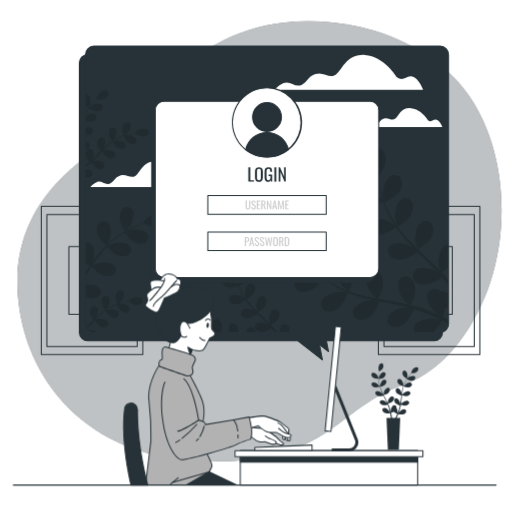
t = 0.00 s
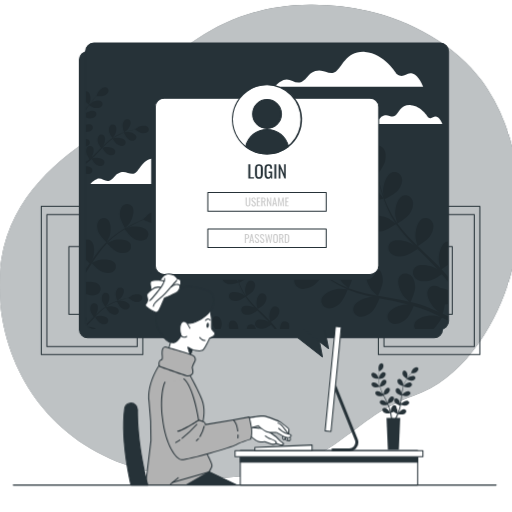
t = 0.90 s
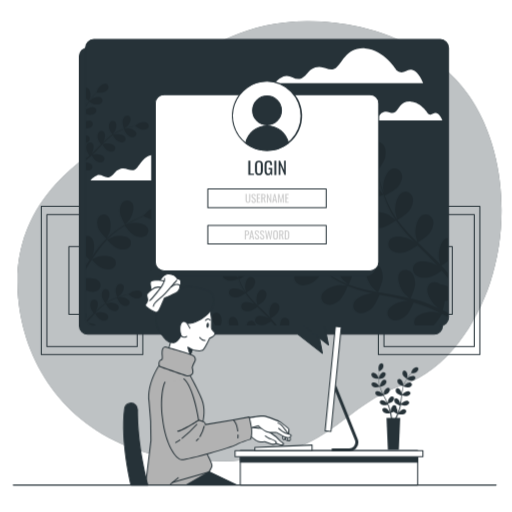
t = 1.95 s
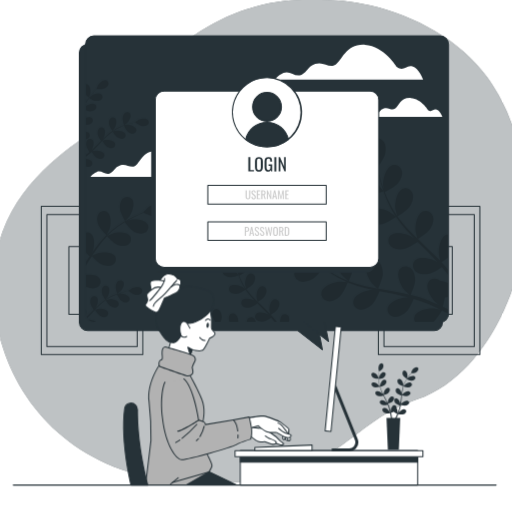
t = 3.00 s
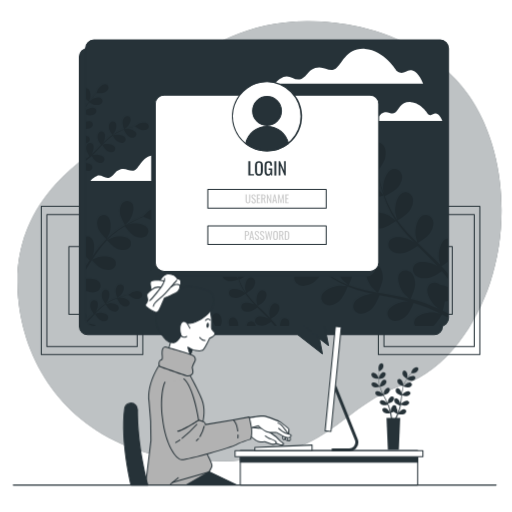
t = 4.20 s
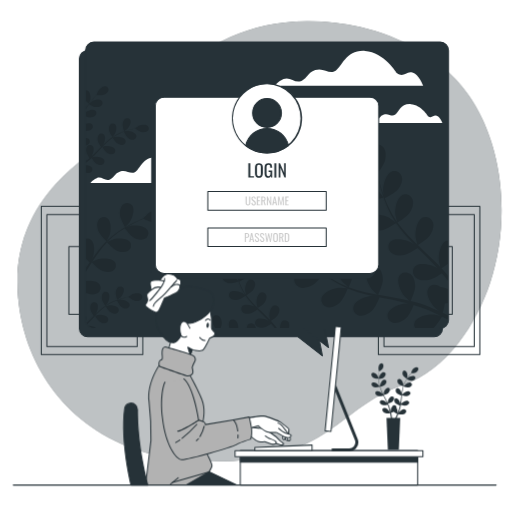
t = 4.80 s

The animated SVG that drew these frames (rendered in a browser with its animation timeline set to each time). Animation: 2 CSS @keyframes rules; one cycle of 6.00 s, repeats indefinitely.

<svg class="animated" id="freepik_stories-computer-login" xmlns="http://www.w3.org/2000/svg" viewBox="0 0 500 500" version="1.1" xmlns:xlink="http://www.w3.org/1999/xlink" xmlns:svgjs="http://svgjs.com/svgjs"><style>svg#freepik_stories-computer-login:not(.animated) .animable {opacity: 0;}svg#freepik_stories-computer-login.animated #freepik--background-simple--inject-12 {animation: 6s Infinite  linear heartbeat;animation-delay: 0s;}svg#freepik_stories-computer-login.animated #freepik--Screen--inject-12 {animation: 6s Infinite  linear floating;animation-delay: 0s;}            @keyframes heartbeat {                0% {                    transform: scale(1);                }                10% {                    transform: scale(1.1);                }                30% {                    transform: scale(1);                }                40% {                    transform: scale(1);                }                50% {                    transform: scale(1.1);                }                60% {                    transform: scale(1);                }                100% {                    transform: scale(1);                }            }                    @keyframes floating {                0% {                    opacity: 1;                    transform: translateY(0px);                }                50% {                    transform: translateY(-10px);                }                100% {                    opacity: 1;                    transform: translateY(0px);                }            }        </style><g id="freepik--background-simple--inject-12" class="animable animator-active" style="transform-origin: 253.395px 235.642px;"><path d="M478.76,275.56c-13.49,40.9-42.56,85.72-85.35,100.32C328.77,397.93,323,451,205.68,450.58a236.28,236.28,0,0,1-50.94-5.47,197.3,197.3,0,0,1-24.12-7c-69.5-25.07-107.55-84.69-113-148.4-7.16-83.79,49.87-126.07,87-151s79.53-117.45,194.87-118a229.36,229.36,0,0,1,52.35,5.6c39.16,9,79.46,30.67,103.67,63.7q2.71,3.72,5.23,7.62C493.43,148.46,497.16,219.8,478.76,275.56Z" style="fill: rgb(38, 50, 56); transform-origin: 253.395px 235.642px;" id="el1d0gsmgw5ip" class="animable"></path><g id="el45gln88k43u"><path d="M478.76,275.56c-13.49,40.9-42.56,85.72-85.35,100.32C328.77,397.93,323,451,205.68,450.58a236.28,236.28,0,0,1-50.94-5.47,197.3,197.3,0,0,1-24.12-7c-69.5-25.07-107.55-84.69-113-148.4-7.16-83.79,49.87-126.07,87-151s79.53-117.45,194.87-118a229.36,229.36,0,0,1,52.35,5.6c39.16,9,79.46,30.67,103.67,63.7q2.71,3.72,5.23,7.62C493.43,148.46,497.16,219.8,478.76,275.56Z" style="fill: rgb(255, 255, 255); opacity: 0.7; transform-origin: 253.395px 235.642px;" class="animable"></path></g></g><g id="freepik--Pictures--inject-12" class="animable" style="transform-origin: 254.48px 273.875px;"><path d="M139.46,346.81H40.33a.5.5,0,0,1-.5-.5V201.44a.51.51,0,0,1,.5-.5h99.13a.5.5,0,0,1,.5.5V346.31A.5.5,0,0,1,139.46,346.81Zm-98.63-1H139V201.94H40.83Z" style="fill: rgb(38, 50, 56); transform-origin: 89.895px 273.875px;" id="elwj8lbmm2zwf" class="animable"></path><path d="M134,338.82H45.8a.51.51,0,0,1-.5-.5V209.44a.5.5,0,0,1,.5-.5H134a.5.5,0,0,1,.5.5V338.32A.5.5,0,0,1,134,338.82Zm-87.69-1h87.19V209.94H46.3Z" style="fill: rgb(38, 50, 56); transform-origin: 89.9px 273.88px;" id="elxby9gp1eb7" class="animable"></path><path d="M112.5,307.42H67.29a.5.5,0,0,1-.5-.5V240.84a.5.5,0,0,1,.5-.5H112.5a.5.5,0,0,1,.5.5v66.08A.5.5,0,0,1,112.5,307.42Zm-44.71-1H112V241.34H67.79Z" style="fill: rgb(38, 50, 56); transform-origin: 89.895px 273.88px;" id="elu7x43tx6kop" class="animable"></path><path d="M468.63,346.81H369.5a.5.5,0,0,1-.5-.5V201.44a.5.5,0,0,1,.5-.5h99.13a.51.51,0,0,1,.5.5V346.31A.5.5,0,0,1,468.63,346.81Zm-98.63-1h98.13V201.94H370Z" style="fill: rgb(38, 50, 56); transform-origin: 419.065px 273.875px;" id="el3pwvpben3hr" class="animable"></path><path d="M463.16,338.82H375a.51.51,0,0,1-.5-.5V209.44a.5.5,0,0,1,.5-.5h88.19a.5.5,0,0,1,.5.5V338.32A.51.51,0,0,1,463.16,338.82Zm-87.69-1h87.19V209.94H375.47Z" style="fill: rgb(38, 50, 56); transform-origin: 419.095px 273.88px;" id="elb5txej1mzvs" class="animable"></path><path d="M441.67,307.42H396.46a.5.5,0,0,1-.5-.5V240.84a.5.5,0,0,1,.5-.5h45.21a.5.5,0,0,1,.5.5v66.08A.5.5,0,0,1,441.67,307.42Zm-44.71-1h44.21V241.34H397Z" style="fill: rgb(38, 50, 56); transform-origin: 419.065px 273.88px;" id="eluoncpvku22" class="animable"></path></g><g id="freepik--Screen--inject-12" class="animable" style="transform-origin: 257.76px 198.296px;"><path d="M423.93,53.25H85.68a8.15,8.15,0,0,0-8.15,8.16V324.72a8.15,8.15,0,0,0,8.15,8.15H290.85l24,18.66-3.63-18.66H423.93a8.15,8.15,0,0,0,8.15-8.15V61.41A8.15,8.15,0,0,0,423.93,53.25Z" style="fill: rgb(38, 50, 56); transform-origin: 254.805px 202.39px;" id="elgs92u7bnya" class="animable"></path><path d="M314.84,352a.51.51,0,0,1-.31-.11l-23.86-18.55h-205A8.66,8.66,0,0,1,77,324.72V61.41a8.67,8.67,0,0,1,8.65-8.66H423.93a8.67,8.67,0,0,1,8.65,8.66V324.72a8.66,8.66,0,0,1-8.65,8.65H311.81l3.52,18.06a.48.48,0,0,1-.23.52A.5.5,0,0,1,314.84,352ZM85.68,53.75A7.66,7.66,0,0,0,78,61.41V324.72a7.66,7.66,0,0,0,7.65,7.65H290.85a.51.51,0,0,1,.3.1l22.94,17.85L310.72,333a.51.51,0,0,1,.1-.41.53.53,0,0,1,.39-.18H423.93a7.66,7.66,0,0,0,7.65-7.65V61.41a7.66,7.66,0,0,0-7.65-7.66Z" style="fill: rgb(38, 50, 56); transform-origin: 254.79px 202.376px;" id="elt6jxcy39iqk" class="animable"></path><path d="M429.87,45.09H91.62a8.15,8.15,0,0,0-8.15,8.15V316.55a8.15,8.15,0,0,0,8.15,8.15H296.78l24,18.66-3.62-18.66H429.87a8.15,8.15,0,0,0,8.15-8.15V53.24A8.15,8.15,0,0,0,429.87,45.09Z" style="fill: rgb(38, 50, 56); transform-origin: 260.745px 194.225px;" id="el952m6l44tlq" class="animable"></path><path d="M176.3,173.56s-9.1-15.16-23-16-16.46,11.26-21.22,14.3-8.66-2.6-14.73-.44-5.2,5.63-10,7.8-8.23-3.47-13-1.3-6.06,4.76-6.06,4.76h107s-3-8.23-7.8-9.52S181.5,177.46,176.3,173.56Z" style="fill: rgb(255, 255, 255); transform-origin: 141.79px 170.099px;" id="ellqgqmah6na" class="animable"></path><path d="M418,117.4s-6.65-11.09-16.8-11.73-12.05,8.25-15.53,10.47-6.34-1.91-10.78-.32-3.81,4.12-7.29,5.71-6-2.54-9.51-1-4.44,3.49-4.44,3.49H432s-2.22-6-5.7-7S421.85,120.26,418,117.4Z" style="fill: rgb(255, 255, 255); transform-origin: 392.825px 114.829px;" id="elt8q344yt83b" class="animable"></path><path d="M387.46,75.32s-12.29-20.49-31-21.66S334.2,68.88,327.76,73s-11.71-3.51-19.9-.58-7,7.61-13.46,10.53-11.12-4.68-17.56-1.75-8.19,6.44-8.19,6.44H413.21s-4.1-11.12-10.53-12.88S394.48,80.58,387.46,75.32Z" style="fill: rgb(255, 255, 255); transform-origin: 340.93px 70.6202px;" id="elarypi6hxet" class="animable"></path><g id="elyocp91ehvk"><g style="opacity: 0.15; transform-origin: 260.725px 206.45px;" class="animable"><path d="M120.59,285.54a3.44,3.44,0,0,0-5-1.23c-1.74,1.09-2.48,3.51-2.65,5.45-.2,2.27,1.55,7.07,1.55,7.07s2.82-2.11,3-2.26C119.35,292.75,121.89,288.15,120.59,285.54Z" id="eln8vcvaj54s8" class="animable" style="transform-origin: 116.935px 290.265px;"></path><path d="M93,310.89c.44-.59.83-1.12.88-1.2,1.32-2.24,2.54-7.34.6-9.52a3.44,3.44,0,0,0-5.12.13c-1.39,1.51-1.47,4-1.12,5.95s2.6,5.31,3.21,6.19l-1.3,1.3c-2,2-4,4.08-6,6a8.38,8.38,0,0,0,.59,1.11l.09-.08c2-2.06,4.06-4.21,6.08-6.35l1.87-1.94c.21.34,2.69,4.36,4.51,5.57,1.61,1.08,4,2,5.91,1.34a3.46,3.46,0,0,0,2.15-4.66c-1.23-2.64-6.4-3.54-9-3.22-.19,0-2.82.65-3.48.85,1.37-1.43,2.75-2.84,4.16-4.17a62.64,62.64,0,0,1,6-5.05c.1.16,2.68,4.37,4.54,5.61,1.61,1.08,4,2,5.91,1.34a3.45,3.45,0,0,0,2.15-4.66c-1.23-2.64-6.4-3.54-9-3.22-.2,0-3,.71-3.53.87.12-.09.24-.2.37-.28a44,44,0,0,1,6.86-3.89c1.32-.61,2.61-1.13,3.88-1.6.4.83,2.28,4.61,3.82,5.92s3.73,2.43,5.73,2a3.45,3.45,0,0,0,2.65-4.4c-.93-2.76-6-4.22-8.57-4.18-.14,0-1.58.17-2.62.32.58-.21,1.17-.43,1.72-.61,2.09-.71,4-1.22,5.78-1.66,1-.25,1.89-.45,2.73-.63.82.62,4.15,3,6.09,3.48s4.43.44,6-.89a3.44,3.44,0,0,0,.32-5.11c-2.1-2-7.25-1-9.54.23-.2.1-3.1,2.12-3.06,2.15l.05,0c-.82.15-1.69.33-2.63.54-1.75.41-3.72.88-5.83,1.54a59.68,59.68,0,0,0-6.71,2.45,45.58,45.58,0,0,0-7,3.78l-.08.06c.54-.67,2-2.58,2.06-2.73,1.32-2.25,2.55-7.35.61-9.53a3.45,3.45,0,0,0-5.13.13c-1.38,1.51-1.47,4-1.12,5.95.4,2.16,3.11,6.05,3.33,6.36a60,60,0,0,0-6.36,5.08C95.29,308.67,94.14,309.77,93,310.89Z" id="elt4faqixindf" class="animable" style="transform-origin: 111.498px 304.905px;"></path><path d="M83.47,311.92v4.63a8.22,8.22,0,0,0,.15,1.58C84.21,316,84.39,313.49,83.47,311.92Z" id="elamjjzva7z69" class="animable" style="transform-origin: 83.7906px 315.025px;"></path><path d="M126.52,221c2.62-3.74,5.48-12.5,2.39-16.58a6.05,6.05,0,0,0-9-.49c-2.64,2.45-3.14,6.87-2.79,10.26.41,4,5,11.7,5,11.7S126.29,221.36,126.52,221Z" id="elckyjvofmc8o" class="animable" style="transform-origin: 123.637px 214.023px;"></path><path d="M160.76,209.16c-4.27-2.8-12.82.66-16.37,3.52-.3.25-4.66,4.68-4.57,4.72l.09,0c-1.35.53-2.79,1.12-4.36,1.8-2.88,1.27-6.12,2.73-9.55,4.56a106.89,106.89,0,0,0-10.76,6.43,78.18,78.18,0,0,0-10.9,8.82l-.12.12c.71-1.32,2.55-5.08,2.66-5.38,1.54-4.3,2-13.51-2.07-16.62a6,6,0,0,0-8.8,1.89c-1.9,3.07-1.21,7.46,0,10.64,1.38,3.58,7.34,9.41,7.82,9.88a106.84,106.84,0,0,0-9.31,10.83c-1.68,2.21-3.3,4.5-4.9,6.8.57-1.16,1.08-2.2,1.13-2.36,1.54-4.29,2-13.5-2.07-16.61a5.64,5.64,0,0,0-5.23-.9v18.72c1.63,1.93,3.32,3.64,4,4.33-.6.89-1.21,1.77-1.81,2.67l-2.2,3.27v3.48c1.23-1.92,2.47-3.84,3.7-5.77.85-1.33,1.71-2.64,2.57-4,.47.52,6.08,6.64,9.61,8.14,3.14,1.33,7.51,2.16,10.64.36a6,6,0,0,0,2.17-8.73c-3-4.15-12.19-4-16.54-2.61-.32.1-4.65,2.05-5.72,2.6,1.89-2.91,3.81-5.79,5.81-8.55a105.48,105.48,0,0,1,8.77-10.68c.22.24,6,6.65,9.66,8.19,3.13,1.33,7.5,2.16,10.63.36a6,6,0,0,0,2.18-8.73c-3-4.15-12.2-4-16.54-2.61-.34.1-5,2.21-5.81,2.65.19-.2.36-.42.54-.61a78.6,78.6,0,0,1,10.57-8.94c2.07-1.5,4.14-2.81,6.17-4,1,1.31,5.43,7.23,8.53,9s7.22,3,10.53,1.53a6,6,0,0,0,3.12-8.44c-2.5-4.46-11.68-5.33-16.15-4.42-.25.05-2.66.83-4.41,1.42.92-.54,1.87-1.12,2.77-1.62,3.37-1.9,6.57-3.43,9.41-4.76,1.63-.74,3.11-1.38,4.51-2,1.61.78,8.15,3.88,11.64,4s7.78-.69,10-3.5A6.05,6.05,0,0,0,160.76,209.16Z" id="elxcw75mcopqq" class="animable" style="transform-origin: 123.363px 238.947px;"></path><path d="M83.47,278.44V289.6a9.08,9.08,0,0,0,.87.45c3.14,1.33,7.51,2.16,10.64.36a6,6,0,0,0,2.17-8.73C94.73,278.3,88.17,277.76,83.47,278.44Z" id="elp9ev50o5t9" class="animable" style="transform-origin: 90.8406px 284.814px;"></path><path d="M85.71,322.15a8.1,8.1,0,0,0,5.91,2.55h2.55C92.47,322.61,88.07,321.88,85.71,322.15Z" id="elx5p7wsflkna" class="animable" style="transform-origin: 89.94px 323.398px;"></path><path d="M374.41,196.86c.11,0-4.51-6-4.85-6.36-3.87-4-13.7-9.39-19.28-6.62-4,2-4.92,7-2.63,10.63s7.5,5.32,11.64,5.67C364.14,200.6,374.41,196.86,374.41,196.86Z" id="elmykdp5i2vsl" class="animable" style="transform-origin: 360.415px 191.666px;"></path><path d="M438,316.31v-4.08c-1.85-.91-3.77-1.82-5.74-2.74a79,79,0,0,0,2.05-9.18,19.34,19.34,0,0,0,3.69-.77v-13a27.3,27.3,0,0,0-8.44-2.53,8.87,8.87,0,0,0-1.35-.91c-3.77-2.07-8.71-.85-10.45,3.28-2.42,5.73,3.58,15.21,7.79,18.84.24.21,3.2,2.23,5.08,3.48-1.22-.57-2.39-1.13-3.66-1.69-2.48-1.13-5-2.19-7.7-3.34l-4-1.54c-1.33-.54-2.8-.94-4.22-1.43-3.29-1.05-6.69-2-10.12-2.8,1-2.18,4.37-10,4.4-14.14s-1.11-9.44-4.59-12.11-8.48-2.15-10.83,1.66c-3.27,5.3,1.23,15.58,4.84,19.81.22.26,3.15,3,4.79,4.47-2.07-.49-4.13-1-6.24-1.41-6.1-1.23-12.3-2.28-18.49-3.36-1.89-.33-3.78-.68-5.66-1,.36-.77,4.59-9.95,4.61-14.61,0-4.15-1.1-9.45-4.59-12.11a7.35,7.35,0,0,0-10.83,1.66c-3.26,5.3,1.23,15.58,4.84,19.8.28.32,4.5,4.25,5.62,5.2-4.16-.76-8.29-1.56-12.34-2.51a130.47,130.47,0,0,1-16.11-4.81c.17-.36,4.63-9.92,4.66-14.7,0-4.15-1.11-9.44-4.6-12.11a7.35,7.35,0,0,0-10.82,1.66c-3.27,5.3,1.23,15.58,4.84,19.8.28.33,4.83,4.56,5.71,5.27-.31-.11-.64-.2-.94-.32a95.11,95.11,0,0,1-15-7.66c-2.65-1.62-5.1-3.32-7.44-5,1-1.7,5.55-9.5,6.05-13.8.48-4.12-.05-9.5-3.23-12.54s-8.19-3.07-10.94.47c-3.83,4.9-.49,15.62,2.63,20.21.17.25,2.18,2.6,3.67,4.29-1.05-.79-2.14-1.58-3.13-2.35-3.71-2.89-6.93-5.77-9.76-8.34-1.6-1.47-3-2.84-4.33-4.13.13-2.18.53-11-1-15s-4.43-8.41-8.65-9.64-8.69,1-9.5,5.45c-1.13,6.12,6.76,14.09,11.65,16.72.43.23,7.44,3,7.45,2.92s0-.1,0-.13c1.24,1.27,2.58,2.61,4.07,4.05,2.78,2.64,6,5.6,9.61,8.58a131.85,131.85,0,0,0,12.28,9.06,95.18,95.18,0,0,0,15,8.09l.19.07c-1.81-.17-6.9-.47-7.3-.45-5.54.29-16.09,4.13-17.68,10.14a7.37,7.37,0,0,0,6.26,9c4.34.69,8.95-2.14,11.94-5,3.37-3.25,7.11-12.68,7.41-13.43A130,130,0,0,0,356.05,291c3.28.84,6.6,1.59,9.94,2.3-1.57-.1-3-.17-3.18-.16-5.55.3-16.09,4.13-17.68,10.14-1.15,4.34,2,8.32,6.26,9s8.95-2.14,11.94-5,6.38-10.9,7.24-13l3.85.78c6.17,1.22,12.33,2.41,18.34,3.75,2.12.48,4.19,1,6.26,1.56-1.4-.08-2.58-.14-2.76-.13-5.54.29-16.09,4.13-17.68,10.14-1.15,4.33,2,8.32,6.26,9s9-2.14,11.94-5,6.05-10.12,7.09-12.64c2.1.61,4.21,1.23,6.22,1.92,1.36.5,2.71.89,4.05,1.47l4,1.62c2.49,1.13,5.07,2.28,7.47,3.44,1.68.79,3.26,1.58,4.86,2.37-2.1-.5-6.24-1.39-6.6-1.42-5.52-.55-16.53,1.64-19,7.35a6.87,6.87,0,0,0,.41,6.3H422.7c3.67-3,8.25-10.69,8.84-11.7C433.78,314.12,436,315.22,438,316.31Z" id="el3ksifj17ckg" class="animable" style="transform-origin: 358.23px 277.502px;"></path><path d="M428.52,258.58c0,.34,1,4.24,1.53,6.37-1.46-1.55-2.9-3.1-4.43-4.62-4.4-4.39-9-8.69-13.56-13-1.4-1.32-2.78-2.65-4.16-4,.72-.45,9.31-5.77,11.91-9.65,2.31-3.44,4.29-8.48,2.85-12.63s-5.88-6.48-10-4.59c-5.64,2.62-7.56,13.67-6.88,19.19.05.41,1.4,6,1.82,7.43-3-2.92-6.06-5.87-8.91-8.89A129.82,129.82,0,0,1,388,221.3c.34-.2,9.33-5.72,12-9.69,2.3-3.45,4.29-8.48,2.85-12.63s-5.89-6.48-9.95-4.59c-5.65,2.62-7.57,13.67-6.89,19.19.06.43,1.51,6.47,1.86,7.54-.19-.26-.42-.52-.61-.78a96,96,0,0,1-8.29-14.67c-1.32-2.82-2.42-5.58-3.44-8.3,1.78-.85,9.87-4.85,12.66-8.16s5.2-8,4.23-12.24-5.14-7.09-9.39-5.66c-5.9,2-9,12.76-9,18.32,0,.3.38,3.37.69,5.59-.44-1.23-.91-2.49-1.31-3.68-1.5-4.46-2.6-8.63-3.54-12.34-.52-2.11-.95-4-1.33-5.83,1.31-1.75,6.49-8.87,7.42-13s1-9.45-1.89-12.81-7.82-3.92-10.93-.69c-4.32,4.48-2.13,15.48.49,20.38.23.42,4.53,6.63,4.6,6.54l.08-.1c.34,1.74.71,3.6,1.16,5.62.87,3.74,1.88,8,3.29,12.46A130,130,0,0,0,378,206.08a95.85,95.85,0,0,0,8.07,15,1.67,1.67,0,0,1,.12.16c-1.42-1.14-5.49-4.2-5.83-4.4-4.79-2.81-15.7-5.44-20.35-1.3a7.37,7.37,0,0,0,.27,11c3.24,3,8.64,3.14,12.72,2.39,4.61-.84,12.93-6.65,13.59-7.11a131.54,131.54,0,0,0,10.84,13.6c2.27,2.51,4.63,5,7,7.4-1.25-.95-2.39-1.79-2.56-1.89-4.79-2.81-15.7-5.43-20.34-1.29-3.35,3-2.91,8,.26,11s8.65,3.14,12.73,2.39,11.33-5.56,13.22-6.86l2.78,2.78c4.48,4.42,9,8.81,13.23,13.24,1.5,1.57,2.93,3.16,4.36,4.75-1.12-.84-2.07-1.54-2.23-1.63-4.79-2.81-15.7-5.43-20.34-1.29-3.35,3-2.91,8,.26,10.95s8.65,3.15,12.73,2.4,10.63-5.1,12.88-6.63c1.42,1.67,2.84,3.34,4.14,5,.82,1.12,1.68,2.15,2.45,3.3v-5a.76.76,0,0,1-.08-.11c-2.17-2.7-4.5-5.33-6.91-7.92a82.29,82.29,0,0,0,7-4.93v-22.3a6.9,6.9,0,0,0-2.61.64C429.76,242,427.84,253.06,428.52,258.58Z" id="ely6ainf5obi" class="animable" style="transform-origin: 397.844px 211.881px;"></path><path d="M204.82,323.29c-1.48-.91-2.85-1.86-4.16-2.81.57-1,3.11-5.31,3.39-7.72s0-5.32-1.81-7a4.13,4.13,0,0,0-6.13.26c-2.14,2.75-.27,8.74,1.48,11.31.09.14,1.22,1.46,2,2.4-.59-.44-1.2-.88-1.75-1.31-2.08-1.62-3.88-3.23-5.46-4.67-.9-.82-1.69-1.59-2.42-2.31.07-1.22.29-6.14-.55-8.37s-2.48-4.7-4.84-5.39a4.12,4.12,0,0,0-5.32,3c-.63,3.42,3.79,7.88,6.52,9.36.24.13,4.16,1.69,4.17,1.63v-.07c.7.71,1.45,1.46,2.28,2.27,1.56,1.47,3.33,3.12,5.38,4.79a71.27,71.27,0,0,0,6.87,5.08l1.5.93h1.23C206.42,324.24,205.6,323.77,204.82,323.29Z" id="el2ab3geahvsh" class="animable" style="transform-origin: 193.195px 311.069px;"></path><path d="M200,320.57c0-.05-4-1.42-4.23-1.47-3-.66-9.29-.15-11,2.86a3.83,3.83,0,0,0-.42,2.74h12.18A44.92,44.92,0,0,0,200,320.57Z" id="el8ipg59wkskx" class="animable" style="transform-origin: 192.13px 321.773px;"></path><path d="M254,307c-.79-.74-1.56-1.49-2.33-2.23.4-.25,5.21-3.23,6.66-5.4,1.29-1.93,2.4-4.74,1.6-7.07a4.12,4.12,0,0,0-5.57-2.56c-3.16,1.46-4.23,7.65-3.85,10.73,0,.23.78,3.37,1,4.16-1.71-1.63-3.39-3.28-5-5a74.51,74.51,0,0,1-6-7.23c.19-.11,5.22-3.2,6.71-5.42,1.29-1.93,2.4-4.75,1.59-7.07a4.12,4.12,0,0,0-5.56-2.57c-3.16,1.47-4.24,7.66-3.86,10.74,0,.24.85,3.62,1,4.22l-.34-.44a53.43,53.43,0,0,1-4.64-8.21c-.74-1.57-1.35-3.12-1.92-4.64,1-.48,5.52-2.71,7.08-4.56s2.91-4.46,2.37-6.85a4.13,4.13,0,0,0-5.26-3.17c-3.3,1.11-5,7.14-5,10.25,0,.17.21,1.88.38,3.13-.24-.69-.51-1.39-.73-2.06-.84-2.49-1.46-4.83-2-6.9-.29-1.19-.53-2.26-.75-3.27.73-1,3.64-5,4.16-7.28s.53-5.29-1.06-7.17a4.12,4.12,0,0,0-6.12-.39c-2.42,2.51-1.19,8.67.28,11.41.12.23,2.53,3.71,2.57,3.66l0-.06c.18,1,.39,2,.65,3.15.48,2.09,1.05,4.44,1.84,7a74.8,74.8,0,0,0,2.92,8,54.77,54.77,0,0,0,4.52,8.41l.07.09c-.79-.64-3.07-2.35-3.26-2.46-2.68-1.58-8.79-3-11.39-.73a4.13,4.13,0,0,0,.15,6.13c1.81,1.66,4.84,1.76,7.12,1.34,2.58-.47,7.23-3.72,7.6-4a72.79,72.79,0,0,0,6.07,7.61c1.27,1.41,2.59,2.78,3.93,4.14-.7-.53-1.34-1-1.43-1.05-2.69-1.58-8.79-3-11.39-.73a4.13,4.13,0,0,0,.15,6.13c1.81,1.66,4.84,1.76,7.12,1.34s6.34-3.11,7.4-3.84l1.56,1.56c2.5,2.47,5,4.92,7.4,7.41.84.87,1.64,1.76,2.44,2.66-.63-.48-1.16-.87-1.25-.92-2.68-1.57-8.78-3-11.38-.72a4.12,4.12,0,0,0,.15,6.13c1.81,1.66,4.83,1.76,7.12,1.34s5.95-2.86,7.21-3.71c.79.93,1.58,1.87,2.31,2.81.44.61.91,1.17,1.33,1.79h2.12l-.6-.84c-.45-.66-1-1.3-1.53-2-1.21-1.51-2.51-3-3.86-4.44,1.14-.71,5.12-3.3,6.42-5.24s2.4-4.75,1.6-7.07a4.13,4.13,0,0,0-5.57-2.57c-3.16,1.47-4.24,7.66-3.85,10.74,0,.19.54,2.38.85,3.57-.81-.87-1.62-1.74-2.48-2.59C259.11,311.85,256.54,309.44,254,307Z" id="el3sird9zncsv" class="animable" style="transform-origin: 248.131px 287.096px;"></path><path d="M232.56,323.75c0-2.32-.62-5.28-2.57-6.78a4.13,4.13,0,0,0-6.06.93c-1.06,1.73-.65,4.4.28,6.8h8.26A6.73,6.73,0,0,0,232.56,323.75Z" id="elintlni0kl5j" class="animable" style="transform-origin: 227.931px 320.37px;"></path><path d="M292,284.34c4,1.81,9.2.29,12.84-1.7,4.28-2.33,10.78-11.1,10.78-11.11S308.5,269,308,268.9c-5.43-1.18-16.61-.27-19.74,5.11A7.38,7.38,0,0,0,292,284.34Z" id="el2e0fe6ub9u1" class="animable" style="transform-origin: 301.502px 276.796px;"></path><path d="M281.91,319a4.12,4.12,0,0,0-5.89-1.7c-1.94,1.29-2.63,4.53-2.63,7.42H282A7.54,7.54,0,0,0,281.91,319Z" id="elitcjb0ar4cc" class="animable" style="transform-origin: 277.955px 320.697px;"></path><path d="M224.46,280.65c2.71.23,8.46-1.86,8.46-1.86s-2.53-3.37-2.71-3.56c-2.17-2.23-7.67-5.26-10.79-3.71a4.12,4.12,0,0,0-1.48,6C219.25,279.55,222.14,280.45,224.46,280.65Z" id="elajekgc897qo" class="animable" style="transform-origin: 225.063px 275.882px;"></path><path d="M247.65,320.66a4.12,4.12,0,0,0-6.06.93,5.26,5.26,0,0,0-.6,3.11h8.95A6.85,6.85,0,0,0,247.65,320.66Z" id="elhyiz01cce9r" class="animable" style="transform-origin: 245.448px 322.213px;"></path><path d="M216.47,319.57c0-2.32-.62-5.28-2.57-6.77a4.11,4.11,0,0,0-6.06.93c-1.8,2.92.62,8.55,2.63,11h4.69A17.53,17.53,0,0,0,216.47,319.57Z" id="el6917jm1ag0i" class="animable" style="transform-origin: 211.839px 318.296px;"></path><path d="M84.63,109.12c.75-1.22,1.53-2.34,2.31-3.42.78.47,4.36,2.56,6.34,2.79s4.37,0,5.76-1.49a3.38,3.38,0,0,0-.21-5c-2.25-1.76-7.18-.22-9.29,1.21-.11.08-1.19,1-2,1.69.36-.48.72-1,1.08-1.44,1.33-1.71,2.65-3.19,3.83-4.49.68-.73,1.31-1.38,1.9-2,1,.06,5.05.24,6.88-.45s3.86-2,4.43-4a3.38,3.38,0,0,0-2.51-4.36c-2.81-.52-6.48,3.11-7.69,5.35-.1.2-1.39,3.42-1.34,3.43h.06c-.58.57-1.2,1.19-1.86,1.87-1.22,1.28-2.57,2.74-3.94,4.42a58.36,58.36,0,0,0-4.17,5.65c-.26.4-.52.81-.77,1.23v1C83.85,110.44,84.24,109.77,84.63,109.12Z" id="ele2c0eyy8ypd" class="animable" style="transform-origin: 94.6342px 99.6099px;"></path><path d="M86.86,105.16s1.17-3.25,1.21-3.47c.55-2.5.13-7.64-2.35-9.07a3.12,3.12,0,0,0-2.25-.35v10A37.66,37.66,0,0,0,86.86,105.16Z" id="eluks6ywihlw" class="animable" style="transform-origin: 85.8768px 98.6777px;"></path><path d="M98,149.51l1.83-1.91c.21.34,2.65,4.28,4.43,5.48,1.59,1.06,3.9,2,5.81,1.31a3.38,3.38,0,0,0,2.11-4.57c-1.2-2.6-6.28-3.48-8.82-3.17-.19,0-2.77.65-3.42.84,1.35-1.41,2.7-2.79,4.09-4.1a61.6,61.6,0,0,1,5.93-5c.1.16,2.63,4.29,4.46,5.52,1.59,1.06,3.9,2,5.81,1.31a3.4,3.4,0,0,0,2.11-4.58c-1.21-2.59-6.29-3.48-8.82-3.16-.2,0-3,.69-3.47.85l.36-.28a43.16,43.16,0,0,1,6.74-3.81c1.3-.61,2.57-1.11,3.82-1.58.39.82,2.23,4.54,3.75,5.82s3.66,2.39,5.63,1.94a3.39,3.39,0,0,0,2.6-4.31c-.92-2.71-5.87-4.15-8.42-4.12-.14,0-1.55.18-2.58.32.57-.2,1.15-.42,1.7-.6,2-.69,4-1.2,5.67-1.63,1-.24,1.85-.44,2.68-.61.8.6,4.08,3,6,3.41s4.35.44,5.89-.87a3.39,3.39,0,0,0,.32-5c-2.06-2-7.12-1-9.37.23-.19.11-3.05,2.09-3,2.12l0,0c-.8.16-1.65.33-2.58.54-1.72.4-3.66.86-5.73,1.51a59.58,59.58,0,0,0-6.59,2.41,43.11,43.11,0,0,0-6.91,3.71l-.08.05c.53-.65,1.94-2.52,2-2.68,1.29-2.2,2.5-7.22.59-9.35a3.38,3.38,0,0,0-5,.12c-1.37,1.49-1.45,4-1.1,5.85.39,2.12,3,5.94,3.27,6.25a59,59,0,0,0-6.25,5c-1.16,1-2.29,2.13-3.41,3.23.44-.58.83-1.1.87-1.18,1.3-2.2,2.5-7.22.6-9.35a3.39,3.39,0,0,0-5,.12c-1.36,1.49-1.44,4-1.1,5.85s2.56,5.21,3.15,6.08l-1.27,1.28c-2,2.05-4,4.12-6.09,6.08-.72.69-1.45,1.34-2.18,2l.75-1c1.29-2.2,2.49-7.22.59-9.35a3.38,3.38,0,0,0-5,.12c-1.37,1.49-1.45,4-1.11,5.85s2.35,4.89,3,5.92c-.77.65-1.54,1.31-2.31,1.9-.5.37-1,.75-1.47,1.09v1.75l.69-.5c.54-.37,1.07-.83,1.61-1.25,1.25-1,2.45-2.07,3.65-3.17.58.93,2.71,4.2,4.3,5.27s3.9,2,5.81,1.31a3.38,3.38,0,0,0,2.11-4.57c-1.2-2.6-6.29-3.48-8.82-3.17-.16,0-1.95.45-2.93.71.71-.67,1.42-1.34,2.12-2C94,153.72,96,151.61,98,149.51Z" id="el8rsnb5nmvsr" class="animable" style="transform-origin: 114.32px 144.78px;"></path><path d="M84.25,131.91c1.91,0,4.34-.5,5.57-2.11a3.38,3.38,0,0,0-.77-5c-1.42-.87-3.61-.53-5.58.23v6.79A5.63,5.63,0,0,0,84.25,131.91Z" id="el3ne3bh3stq8" class="animable" style="transform-origin: 87.0346px 128.098px;"></path><path d="M88.17,172.46a3.38,3.38,0,0,0,1.39-4.84c-1-1.59-3.71-2.17-6.09-2.16v7.06A6.21,6.21,0,0,0,88.17,172.46Z" id="elcpa8iyc6n1i" class="animable" style="transform-origin: 86.7738px 169.206px;"></path><path d="M119.66,125.26c-.19,2.23,1.53,7,1.53,7s2.77-2.08,2.93-2.23c1.82-1.78,4.31-6.3,3-8.86a3.39,3.39,0,0,0-4.89-1.22C120.56,121,119.83,123.35,119.66,125.26Z" id="eljlhiwy6alu7" class="animable" style="transform-origin: 123.566px 125.815px;"></path><path d="M86.79,144.31a3.38,3.38,0,0,0-.76-5,4.23,4.23,0,0,0-2.56-.5v7.35A5.63,5.63,0,0,0,86.79,144.31Z" id="elp80ms2zrxbp" class="animable" style="transform-origin: 85.5214px 142.47px;"></path><path d="M87.68,118.69c1.91,0,4.34-.5,5.57-2.11a3.38,3.38,0,0,0-.76-5c-2.41-1.48-7,.51-9,2.15v3.86A14.23,14.23,0,0,0,87.68,118.69Z" id="elqivpgi5pwe8" class="animable" style="transform-origin: 88.7613px 114.875px;"></path></g></g><path d="M320.77,343.86a.49.49,0,0,1-.3-.1L296.61,325.2h-205A8.66,8.66,0,0,1,83,316.55V53.24a8.66,8.66,0,0,1,8.65-8.65H429.87a8.66,8.66,0,0,1,8.65,8.65V316.55a8.66,8.66,0,0,1-8.65,8.65H317.75l3.52,18.07a.53.53,0,0,1-.23.52A.5.5,0,0,1,320.77,343.86ZM91.62,45.59A7.66,7.66,0,0,0,84,53.24V316.55a7.66,7.66,0,0,0,7.65,7.65H296.78a.49.49,0,0,1,.31.11L320,342.15l-3.37-17.35a.53.53,0,0,1,.1-.42.53.53,0,0,1,.39-.18H429.87a7.66,7.66,0,0,0,7.65-7.65V53.24a7.66,7.66,0,0,0-7.65-7.65Z" style="fill: rgb(38, 50, 56); transform-origin: 260.76px 194.225px;" id="elj9461ni50mq" class="animable"></path><path d="M357.76,103.05H284.05a34.21,34.21,0,0,0-53.7,0H156.64a9.06,9.06,0,0,0-9,9v155a9.06,9.06,0,0,0,9,9.05H357.76a9.06,9.06,0,0,0,9-9.05v-155A9.06,9.06,0,0,0,357.76,103.05Z" style="fill: rgb(38, 50, 56); transform-origin: 257.2px 183.07px;" id="eli8sbveuuwcm" class="animable"></path><rect x="151.64" y="98.85" width="218.21" height="172.09" rx="8.55" style="fill: rgb(255, 255, 255); transform-origin: 260.745px 184.895px;" id="elta2ikymbcv9" class="animable"></rect><path d="M361.3,271.44H160.19a9.06,9.06,0,0,1-9.05-9.05v-155a9.06,9.06,0,0,1,9.05-9.05H361.3a9.06,9.06,0,0,1,9.05,9.05v155A9.06,9.06,0,0,1,361.3,271.44ZM160.19,99.35a8.06,8.06,0,0,0-8.05,8.05v155a8.06,8.06,0,0,0,8.05,8.05H361.3a8.06,8.06,0,0,0,8.05-8.05v-155a8.06,8.06,0,0,0-8.05-8.05Z" style="fill: rgb(38, 50, 56); transform-origin: 260.745px 184.89px;" id="elv7usa7w9hdq" class="animable"></path><path d="M294.52,119.62a33.78,33.78,0,1,1-33.77-33.78A33.64,33.64,0,0,1,294.52,119.62Z" style="fill: rgb(255, 255, 255); transform-origin: 260.74px 119.62px;" id="elg8irw3jtrkt" class="animable"></path><path d="M260.75,153.89a34.3,34.3,0,1,1,21.16-7.33A34.25,34.25,0,0,1,260.75,153.89Zm0-67.55a33.27,33.27,0,0,0-20.56,59.44,32.86,32.86,0,0,0,20.56,7.11,33.28,33.28,0,0,0,0-66.55Z" style="fill: rgb(38, 50, 56); transform-origin: 260.718px 119.59px;" id="el1egqnno9deb" class="animable"></path><path d="M274.85,114.33a14.11,14.11,0,1,0-14.1,14.1A14.1,14.1,0,0,0,274.85,114.33Z" style="fill: rgb(38, 50, 56); transform-origin: 260.74px 114.32px;" id="elerlehh5ta0v" class="animable"></path><path d="M260.75,128.93a14.6,14.6,0,1,1,14.6-14.6A14.63,14.63,0,0,1,260.75,128.93Zm0-28.2a13.6,13.6,0,1,0,13.6,13.6A13.62,13.62,0,0,0,260.75,100.73Z" style="fill: rgb(38, 50, 56); transform-origin: 260.75px 114.33px;" id="elfce319ai4l4" class="animable"></path><path d="M281.61,146.17a33.74,33.74,0,0,1-41.72,0,21.36,21.36,0,0,1,41.72,0Z" style="fill: rgb(38, 50, 56); transform-origin: 260.75px 141.398px;" id="elmf4azz5l3ld" class="animable"></path><path d="M260.75,153.89a34.25,34.25,0,0,1-21.17-7.33.5.5,0,0,1-.18-.5,21.85,21.85,0,0,1,42.69,0,.5.5,0,0,1-.17.5A34.27,34.27,0,0,1,260.75,153.89ZM240.44,146a32.82,32.82,0,0,0,20.31,6.92,33.25,33.25,0,0,0,20.3-6.92,20.86,20.86,0,0,0-40.61,0Z" style="fill: rgb(38, 50, 56); transform-origin: 260.746px 141.385px;" id="elcfa1tk3s0i6" class="animable"></path><path d="M318.55,209.68H202.94a.5.5,0,0,1-.5-.5V191a.5.5,0,0,1,.5-.5H318.55a.5.5,0,0,1,.5.5v18.17A.5.5,0,0,1,318.55,209.68Zm-115.11-1H318.05V191.51H203.44Z" style="fill: rgb(38, 50, 56); transform-origin: 260.745px 200.09px;" id="elbgk62j49yxm" class="animable"></path><path d="M318.55,245.23H202.94a.5.5,0,0,1-.5-.5V226.55a.5.5,0,0,1,.5-.5H318.55a.5.5,0,0,1,.5.5v18.18A.5.5,0,0,1,318.55,245.23Zm-115.11-1H318.05V227.05H203.44Z" style="fill: rgb(38, 50, 56); transform-origin: 260.745px 235.64px;" id="elrwfqgf469cj" class="animable"></path><path d="M242.09,204.61a2.47,2.47,0,0,1-1.44-.37,1.88,1.88,0,0,1-.68-1.05,6.27,6.27,0,0,1-.18-1.59v-5.72h1.15v5.78a6.32,6.32,0,0,0,.07,1,1.31,1.31,0,0,0,.33.72,1.19,1.19,0,0,0,1.51,0,1.37,1.37,0,0,0,.32-.72,6.32,6.32,0,0,0,.07-1v-5.78h1.14v5.72a6.27,6.27,0,0,1-.18,1.59,1.88,1.88,0,0,1-.68,1.05A2.39,2.39,0,0,1,242.09,204.61Z" style="fill: rgb(204, 204, 204); transform-origin: 242.085px 200.247px;" id="ely30rwxmw1c" class="animable"></path><path d="M247.69,204.61a2.26,2.26,0,0,1-1.24-.32,2,2,0,0,1-.76-.89,3.46,3.46,0,0,1-.29-1.31l1.06-.28a4.26,4.26,0,0,0,.15.88,1.56,1.56,0,0,0,.36.7,1.1,1.1,0,0,0,1.43,0,1.07,1.07,0,0,0,.24-.75,1.55,1.55,0,0,0-.27-1,6.16,6.16,0,0,0-.67-.72l-1.45-1.28a2.26,2.26,0,0,1-.63-.81,2.56,2.56,0,0,1-.2-1.09,1.93,1.93,0,0,1,.54-1.47,2,2,0,0,1,1.48-.53,2.74,2.74,0,0,1,.9.14,1.51,1.51,0,0,1,.65.41,1.79,1.79,0,0,1,.42.7,4.32,4.32,0,0,1,.21,1l-1,.28a4.52,4.52,0,0,0-.12-.79,1.26,1.26,0,0,0-.34-.57,1,1,0,0,0-1.64.73,1.39,1.39,0,0,0,.14.65,1.94,1.94,0,0,0,.43.52l1.46,1.28a4.75,4.75,0,0,1,.86,1,2.55,2.55,0,0,1,.38,1.4,2.11,2.11,0,0,1-.27,1.1,1.78,1.78,0,0,1-.73.71A2.2,2.2,0,0,1,247.69,204.61Z" style="fill: rgb(204, 204, 204); transform-origin: 247.596px 200.174px;" id="elf09zu4xelbl" class="animable"></path><path d="M250.69,204.51v-8.63H254v.89H251.9v2.86h1.74v.85H251.9v3.17h2.16v.86Z" style="fill: rgb(204, 204, 204); transform-origin: 252.375px 200.195px;" id="el5asliuqwjrq" class="animable"></path><path d="M255,204.51v-8.63h1.74a3.73,3.73,0,0,1,1.43.23,1.61,1.61,0,0,1,.83.73,2.71,2.71,0,0,1,.28,1.33,3.66,3.66,0,0,1-.11.91,1.79,1.79,0,0,1-.34.69,1.28,1.28,0,0,1-.62.41l1.23,4.33H258.3l-1.13-4h-.93v4Zm1.21-4.91h.45a2.21,2.21,0,0,0,.84-.13A.8.8,0,0,0,258,199a2,2,0,0,0,.15-.86,1.74,1.74,0,0,0-.27-1.09,1.38,1.38,0,0,0-1.1-.34h-.53Z" style="fill: rgb(204, 204, 204); transform-origin: 257.22px 200.194px;" id="ellzqu1nv669o" class="animable"></path><path d="M260.56,204.51v-8.63h.83l2.45,5.73v-5.73h1v8.63h-.77l-2.48-5.89v5.89Z" style="fill: rgb(204, 204, 204); transform-origin: 262.7px 200.195px;" id="elhaida4mbc45" class="animable"></path><path d="M265.72,204.51l1.84-8.63h1.16l1.84,8.63h-1.14l-.39-2.17h-1.76l-.42,2.17Zm1.71-3h1.44l-.73-3.89Z" style="fill: rgb(204, 204, 204); transform-origin: 268.14px 200.195px;" id="elvmhhcrm3aqf" class="animable"></path><path d="M271.42,204.51l.16-8.63h1.18l1.52,7,1.54-7H277l.16,8.63h-1l-.1-6.27-1.46,6.27h-.68l-1.45-6.27-.09,6.27Z" style="fill: rgb(204, 204, 204); transform-origin: 274.29px 200.195px;" id="el6q2uoy6fbg3" class="animable"></path><path d="M278.47,204.51v-8.63h3.35v.89h-2.14v2.86h1.73v.85h-1.73v3.17h2.16v.86Z" style="fill: rgb(204, 204, 204); transform-origin: 280.155px 200.195px;" id="eljjp3v8j3bz" class="animable"></path><path d="M239,240.24V231.6h2.14a2.35,2.35,0,0,1,1.24.28,1.62,1.62,0,0,1,.68.82,3.48,3.48,0,0,1,.21,1.29,2.7,2.7,0,0,1-.24,1.18,1.71,1.71,0,0,1-.71.77,2.2,2.2,0,0,1-1.17.28h-1v4Zm1.2-4.89h.55a2.6,2.6,0,0,0,.83-.11.77.77,0,0,0,.42-.41,2.09,2.09,0,0,0,.13-.83,3.84,3.84,0,0,0-.09-.95.68.68,0,0,0-.38-.46,2.42,2.42,0,0,0-.89-.13h-.57Z" style="fill: rgb(204, 204, 204); transform-origin: 241.136px 235.918px;" id="elhudj5o1dzod" class="animable"></path><path d="M243.27,240.24l1.83-8.64h1.16l1.85,8.64H247l-.4-2.18h-1.76l-.41,2.18Zm1.7-3h1.44l-.72-3.89Z" style="fill: rgb(204, 204, 204); transform-origin: 245.69px 235.92px;" id="el0ewh63v4wpfm" class="animable"></path><path d="M251,240.33a2.26,2.26,0,0,1-1.24-.32,2,2,0,0,1-.75-.88,3.56,3.56,0,0,1-.3-1.32l1.06-.28a4.26,4.26,0,0,0,.15.88,1.51,1.51,0,0,0,.36.7,1.1,1.1,0,0,0,1.43,0,1.06,1.06,0,0,0,.24-.75,1.5,1.5,0,0,0-.27-.94,4.9,4.9,0,0,0-.67-.72l-1.45-1.28a2.54,2.54,0,0,1-.63-.82,2.69,2.69,0,0,1-.2-1.09,2,2,0,0,1,.54-1.47,2,2,0,0,1,1.48-.52,2.75,2.75,0,0,1,.9.13,1.51,1.51,0,0,1,.65.41,1.87,1.87,0,0,1,.42.7,4.32,4.32,0,0,1,.21,1l-1,.28a4.55,4.55,0,0,0-.12-.78,1.24,1.24,0,0,0-.34-.58,1,1,0,0,0-.69-.22.86.86,0,0,0-1,1,1.39,1.39,0,0,0,.14.65,1.8,1.8,0,0,0,.43.52l1.46,1.28a4.75,4.75,0,0,1,.86,1,2.57,2.57,0,0,1,.38,1.4,2.17,2.17,0,0,1-.27,1.11,1.85,1.85,0,0,1-.73.71A2.31,2.31,0,0,1,251,240.33Z" style="fill: rgb(204, 204, 204); transform-origin: 250.88px 235.924px;" id="elnknnvck10a" class="animable"></path><path d="M256.06,240.33a2.26,2.26,0,0,1-1.24-.32,2,2,0,0,1-.75-.88,3.77,3.77,0,0,1-.3-1.32l1.06-.28a5.05,5.05,0,0,0,.15.88,1.52,1.52,0,0,0,.37.7,1.08,1.08,0,0,0,1.42,0,1.06,1.06,0,0,0,.24-.75,1.5,1.5,0,0,0-.27-.94,4.9,4.9,0,0,0-.67-.72l-1.45-1.28a2.54,2.54,0,0,1-.63-.82,2.69,2.69,0,0,1-.2-1.09,2,2,0,0,1,.54-1.47,2.07,2.07,0,0,1,1.49-.52,2.75,2.75,0,0,1,.9.13,1.57,1.57,0,0,1,.65.41,2,2,0,0,1,.41.7,3.84,3.84,0,0,1,.21,1l-1,.28a4.53,4.53,0,0,0-.13-.78,1.24,1.24,0,0,0-.34-.58,1,1,0,0,0-.68-.22,1,1,0,0,0-.7.24.93.93,0,0,0-.25.71,1.39,1.39,0,0,0,.13.65,1.8,1.8,0,0,0,.43.52l1.46,1.28a4.79,4.79,0,0,1,.87,1,2.66,2.66,0,0,1,.37,1.4,2.17,2.17,0,0,1-.27,1.11,1.85,1.85,0,0,1-.73.71A2.28,2.28,0,0,1,256.06,240.33Z" style="fill: rgb(204, 204, 204); transform-origin: 255.96px 235.924px;" id="eljoucxwr2fvf" class="animable"></path><path d="M260.19,240.24l-1.41-8.64h1l.93,6.2,1.16-6.17h.85l1.18,6.21.9-6.24h1l-1.38,8.64h-.88l-1.2-6.4-1.22,6.4Z" style="fill: rgb(204, 204, 204); transform-origin: 262.29px 235.92px;" id="eljb5r9fy2va" class="animable"></path><path d="M269,240.33a2.52,2.52,0,0,1-1.4-.34,1.85,1.85,0,0,1-.74-1,4.38,4.38,0,0,1-.23-1.48v-3.28a4.26,4.26,0,0,1,.23-1.46,1.81,1.81,0,0,1,.75-.94,2.56,2.56,0,0,1,1.39-.32,2.52,2.52,0,0,1,1.38.33,1.87,1.87,0,0,1,.75.93,4.27,4.27,0,0,1,.22,1.46v3.29a4.37,4.37,0,0,1-.22,1.47,1.93,1.93,0,0,1-.75,1A2.35,2.35,0,0,1,269,240.33Zm0-1a1.07,1.07,0,0,0,.72-.2.89.89,0,0,0,.33-.55,3.49,3.49,0,0,0,.09-.84V234a3.34,3.34,0,0,0-.09-.83.84.84,0,0,0-.33-.53,1.19,1.19,0,0,0-.72-.19,1.25,1.25,0,0,0-.73.19.9.9,0,0,0-.34.53,4,4,0,0,0-.08.83v3.78a4.13,4.13,0,0,0,.08.84,1,1,0,0,0,.34.55A1.11,1.11,0,0,0,269,239.38Z" style="fill: rgb(204, 204, 204); transform-origin: 268.99px 235.921px;" id="elbm7xp22dcy4" class="animable"></path><path d="M272.5,240.24V231.6h1.74a3.83,3.83,0,0,1,1.42.23,1.57,1.57,0,0,1,.84.74,2.79,2.79,0,0,1,.27,1.32,3.62,3.62,0,0,1-.1.91,1.83,1.83,0,0,1-.34.7,1.41,1.41,0,0,1-.62.41l1.22,4.33h-1.16l-1.13-4.06h-.94v4.06Zm1.2-4.92h.46a2.16,2.16,0,0,0,.83-.13.83.83,0,0,0,.47-.43,2.06,2.06,0,0,0,.15-.87,1.68,1.68,0,0,0-.28-1.09,1.39,1.39,0,0,0-1.09-.34h-.54Z" style="fill: rgb(204, 204, 204); transform-origin: 274.715px 235.919px;" id="elbu9l77q8r86" class="animable"></path><path d="M278,240.24V231.6h1.88a3.4,3.4,0,0,1,1.52.29,1.76,1.76,0,0,1,.8.88,3.89,3.89,0,0,1,.23,1.46v3.18a4.4,4.4,0,0,1-.23,1.55,1.89,1.89,0,0,1-.78.95,2.76,2.76,0,0,1-1.45.33Zm1.2-.87h.69a1.39,1.39,0,0,0,.94-.25,1.19,1.19,0,0,0,.33-.75,9.94,9.94,0,0,0,.06-1.18v-2.81a5.24,5.24,0,0,0-.09-1.08.89.89,0,0,0-.37-.61,1.63,1.63,0,0,0-.9-.19h-.66Z" style="fill: rgb(204, 204, 204); transform-origin: 280.216px 235.92px;" id="el2m0d88ula5a" class="animable"></path><path d="M242.49,177.41v-14h1.95V176H248v1.39Z" style="fill: rgb(38, 50, 56); transform-origin: 245.245px 170.41px;" id="el9fkxoetjqu8" class="animable"></path><path d="M252.82,177.57a4,4,0,0,1-2.26-.55,3,3,0,0,1-1.21-1.58A7.31,7.31,0,0,1,249,173v-5.3a6.75,6.75,0,0,1,.38-2.38,3,3,0,0,1,1.2-1.52,4.23,4.23,0,0,1,2.26-.52,4.06,4.06,0,0,1,2.24.53,2.94,2.94,0,0,1,1.2,1.52,6.7,6.7,0,0,1,.37,2.37V173a6.94,6.94,0,0,1-.37,2.39,3.09,3.09,0,0,1-1.2,1.58A4,4,0,0,1,252.82,177.57Zm0-1.54a1.78,1.78,0,0,0,1.17-.32,1.53,1.53,0,0,0,.54-.9,5.9,5.9,0,0,0,.14-1.35v-6.13a5.8,5.8,0,0,0-.14-1.34,1.46,1.46,0,0,0-.54-.86,1.9,1.9,0,0,0-1.17-.3,2,2,0,0,0-1.18.3,1.43,1.43,0,0,0-.55.86,5.8,5.8,0,0,0-.14,1.34v6.13a5.9,5.9,0,0,0,.14,1.35,1.49,1.49,0,0,0,.55.9A1.82,1.82,0,0,0,252.82,176Z" style="fill: rgb(38, 50, 56); transform-origin: 252.825px 170.425px;" id="elvo7l8o6lbm" class="animable"></path><path d="M261.89,177.59a3.56,3.56,0,0,1-2.1-.56,3.1,3.1,0,0,1-1.14-1.64,8.09,8.09,0,0,1-.36-2.57v-4.68a9.48,9.48,0,0,1,.32-2.62,3,3,0,0,1,1.14-1.64,4,4,0,0,1,2.29-.57,4.34,4.34,0,0,1,2.12.44,2.56,2.56,0,0,1,1.16,1.34,6.29,6.29,0,0,1,.36,2.29v.52h-1.83v-.43a7.69,7.69,0,0,0-.12-1.5,1.39,1.39,0,0,0-.49-.86,1.91,1.91,0,0,0-1.16-.28,1.73,1.73,0,0,0-1.26.39,1.86,1.86,0,0,0-.48,1.08,11.87,11.87,0,0,0-.1,1.55V173a7.81,7.81,0,0,0,.15,1.67,1.69,1.69,0,0,0,.56,1,1.86,1.86,0,0,0,1.18.33,1.72,1.72,0,0,0,1.17-.36,1.88,1.88,0,0,0,.57-1.07,7.94,7.94,0,0,0,.16-1.76v-1h-1.78v-1.38h3.54v6.92h-1.23l-.19-1.6a2.94,2.94,0,0,1-.86,1.28A2.43,2.43,0,0,1,261.89,177.59Z" style="fill: rgb(38, 50, 56); transform-origin: 262.039px 170.449px;" id="elstqdujvdtr" class="animable"></path><path d="M267.89,177.41v-14h1.92v14Z" style="fill: rgb(38, 50, 56); transform-origin: 268.85px 170.41px;" id="elkp81cg19z2n" class="animable"></path><path d="M272.07,177.41v-14h1.33l4,9.29v-9.29H279v14h-1.25l-4-9.55v9.55Z" style="fill: rgb(38, 50, 56); transform-origin: 275.535px 170.41px;" id="elexrllhme0u" class="animable"></path></g><g id="freepik--Plant--inject-12" class="animable" style="transform-origin: 385.599px 396.967px;"><path d="M365.41,369.21a15.29,15.29,0,0,0,4.44.49s-.67-2.06-.73-2.19c-.7-1.45-2.88-3.84-4.66-3.6a2.13,2.13,0,0,0-1.71,2.67A4.44,4.44,0,0,0,365.41,369.21Z" style="fill: rgb(38, 50, 56); transform-origin: 366.261px 366.802px;" id="el3u53a1160nw" class="animable"></path><path d="M366.5,378.34a14.84,14.84,0,0,0,4.37-.68,38.88,38.88,0,0,0,1.71,4.72c.39.9.81,1.79,1.24,2.68l-.53-.76c-1.05-1.21-3.79-2.94-5.45-2.24a2.14,2.14,0,0,0-.94,3,4.43,4.43,0,0,0,3.26,1.83,14.23,14.23,0,0,0,4.25-.65l.51,1c.81,1.63,1.63,3.24,2.39,4.85.27.57.51,1.14.75,1.71-.23-.34-.42-.62-.46-.66-1.05-1.21-3.79-2.94-5.44-2.23a2.12,2.12,0,0,0-.94,3,4.43,4.43,0,0,0,3.26,1.83,13.56,13.56,0,0,0,4.14-.62c.23.59.46,1.18.66,1.76.13.4.28.78.38,1.18s.22.81.33,1.2c.19.77.38,1.56.54,2.31.12.53.22,1,.32,1.53-.25-.57-.79-1.67-.84-1.75-.85-1.36-3.3-3.49-5-3a2.12,2.12,0,0,0-1.39,2.84,4.45,4.45,0,0,0,2.94,2.31,15.08,15.08,0,0,0,4.41,0c.16.83.32,1.64.45,2.41.3,1.7.53,3.23.7,4.52h1.18c-.21-1.34-.48-2.93-.83-4.71-.17-.85-.36-1.75-.57-2.68a22.32,22.32,0,0,0,2.46-1.15,15.74,15.74,0,0,0,3.58,2.31c-.32.78-.64,1.55-1,2.26-.65,1.5-1.27,2.83-1.81,4h1.27c.47-1.05,1-2.24,1.52-3.55.33-.8.67-1.66,1-2.55a14.63,14.63,0,0,0,4.39.34,4.43,4.43,0,0,0,3.11-2.08,2.13,2.13,0,0,0-1.18-2.94c-1.7-.57-4.3,1.36-5.25,2.66-.06.07-.58,1-.89,1.54.13-.37.27-.72.4-1.09.27-.74.52-1.49.79-2.3.12-.39.24-.78.36-1.19s.21-.82.32-1.24c.23-1,.42-2,.59-3a13.64,13.64,0,0,0,4.17,1,4.4,4.4,0,0,0,3.38-1.59,2.12,2.12,0,0,0-.71-3.08c-1.6-.82-4.46.7-5.6,1.83-.07.07-.8,1-1.18,1.48.09-.61.19-1.22.27-1.83.22-1.78.39-3.59.56-5.4.06-.55.12-1.1.17-1.65a15.2,15.2,0,0,0,4.31,1,4.47,4.47,0,0,0,3.39-1.59,2.12,2.12,0,0,0-.71-3.08c-1.6-.83-4.46.69-5.6,1.82-.09.09-1.13,1.39-1.38,1.73.13-1.21.27-2.42.46-3.6a37.33,37.33,0,0,1,1-4.75,15,15,0,0,0,4.34,1,4.4,4.4,0,0,0,3.38-1.59,2.12,2.12,0,0,0-.71-3.08c-1.6-.82-4.46.7-5.6,1.83-.09.09-1.21,1.49-1.39,1.76,0-.09,0-.19.07-.28a26.76,26.76,0,0,1,1.88-4.49c.41-.8.84-1.54,1.28-2.25a14.5,14.5,0,0,0,4.11,1.44,4.43,4.43,0,0,0,3.54-1.2,2.13,2.13,0,0,0-.37-3.15c-1.5-1-4.51.2-5.77,1.2l-1.15,1.15c.2-.32.41-.65.61-.95.75-1.13,1.51-2.12,2.19-3,.39-.5.75-.93,1.09-1.34a14.31,14.31,0,0,0,4.29-.61,4.44,4.44,0,0,0,2.58-2.7,2.12,2.12,0,0,0-1.77-2.62c-1.79-.19-3.91,2.26-4.57,3.72-.05.13-.71,2.21-.67,2.21h0c-.33.39-.69.8-1.07,1.26-.7.86-1.49,1.84-2.26,3a37.56,37.56,0,0,0-2.35,3.73,27.7,27.7,0,0,0-2,4.51s0,0,0,.05c0-.52,0-2,0-2.11-.21-1.59-1.54-4.54-3.31-4.87a2.13,2.13,0,0,0-2.45,2,4.43,4.43,0,0,0,1.7,3.33,14.91,14.91,0,0,0,4,1.84,37.78,37.78,0,0,0-1.18,4.88c-.17,1-.31,1.94-.45,2.92,0-.46,0-.87,0-.92-.21-1.6-1.54-4.55-3.31-4.88a2.13,2.13,0,0,0-2.45,2,4.44,4.44,0,0,0,1.71,3.33,14.47,14.47,0,0,0,3.91,1.81l-.15,1.12c-.21,1.81-.42,3.61-.68,5.37-.09.62-.2,1.22-.31,1.83,0-.4,0-.74,0-.8-.21-1.59-1.54-4.54-3.31-4.87a2.13,2.13,0,0,0-2.45,2,4.44,4.44,0,0,0,1.71,3.33,13.91,13.91,0,0,0,3.79,1.77c-.13.62-.26,1.24-.41,1.83-.12.41-.2.8-.34,1.2s-.25.79-.38,1.18c-.27.74-.54,1.51-.83,2.23-.19.5-.38,1-.57,1.45.09-.62.26-1.83.26-1.93a8.14,8.14,0,0,0-1.11-4,2.47,2.47,0,0,0,0-.47,2.13,2.13,0,0,0-2.61-1.8c-1.73.46-2.83,3.51-2.92,5.11,0,.1.06,1.13.11,1.78-.09-.38-.17-.75-.26-1.14-.18-.76-.39-1.53-.6-2.34l-.36-1.19c-.12-.4-.28-.81-.42-1.22-.35-.94-.74-1.87-1.16-2.8a14.18,14.18,0,0,0,4-1.51,4.42,4.42,0,0,0,1.95-3.19,2.12,2.12,0,0,0-2.3-2.17c-1.79.19-3.34,3-3.66,4.61,0,.1-.13,1.25-.17,1.88-.26-.55-.51-1.11-.79-1.67-.79-1.61-1.65-3.21-2.5-4.81l-.77-1.48a14.6,14.6,0,0,0,4.15-1.53,4.46,4.46,0,0,0,1.95-3.2,2.12,2.12,0,0,0-2.3-2.17c-1.78.19-3.33,3-3.66,4.61,0,.12-.17,1.78-.19,2.2-.56-1.08-1.11-2.17-1.61-3.26a37.76,37.76,0,0,1-1.76-4.53,14.71,14.71,0,0,0,4.18-1.54,4.44,4.44,0,0,0,1.95-3.19,2.13,2.13,0,0,0-2.29-2.18c-1.79.2-3.34,3-3.66,4.61,0,.13-.19,1.91-.2,2.24,0-.09-.06-.18-.09-.27a27.47,27.47,0,0,1-.91-4.78c-.1-.9-.14-1.75-.17-2.59a14.24,14.24,0,0,0,4.22-1.06,4.47,4.47,0,0,0,2.29-3,2.14,2.14,0,0,0-2.05-2.42c-1.79,0-3.65,2.66-4.14,4.19,0,.08-.21.95-.33,1.59,0-.38,0-.77,0-1.13,0-1.36.09-2.6.18-3.7.05-.63.11-1.19.17-1.72a14.5,14.5,0,0,0,3.24-2.87,4.48,4.48,0,0,0,.67-3.68A2.13,2.13,0,0,0,371.4,355c-1.6.83-2,4-1.75,5.62,0,.14.62,2.24.65,2.22l0,0c-.07.51-.14,1-.2,1.65-.11,1.1-.22,2.34-.25,3.71a36.8,36.8,0,0,0,.1,4.4,27.09,27.09,0,0,0,.82,4.87s0,0,0,.05c-.28-.44-1.11-1.66-1.18-1.74-1.05-1.22-3.8-2.94-5.45-2.24a2.13,2.13,0,0,0-.94,3A4.43,4.43,0,0,0,366.5,378.34Z" style="fill: rgb(38, 50, 56); transform-origin: 385.718px 382.622px;" id="elrsien1oceej" class="animable"></path><path d="M397.31,369.9s.58-2.09.59-2.23c.23-1.59-.28-4.79-1.9-5.57a2.12,2.12,0,0,0-2.89,1.28,4.4,4.4,0,0,0,.77,3.66A15.13,15.13,0,0,0,397.31,369.9Z" style="fill: rgb(38, 50, 56); transform-origin: 395.472px 365.906px;" id="elcxa0h2xjbw" class="animable"></path><polygon points="390.82 408.19 377.44 408.19 378.77 439.15 389.48 439.15 390.82 408.19" style="fill: rgb(38, 50, 56); transform-origin: 384.13px 423.67px;" id="eleoddkkzsrj" class="animable"></polygon></g><g id="freepik--Table--inject-12" class="animable" style="transform-origin: 321.28px 456.835px;"><rect x="234.66" y="440.07" width="173.22" height="33.56" style="fill: rgb(255, 255, 255); transform-origin: 321.27px 456.85px;" id="elsgf4nuxfdy" class="animable"></rect><path d="M407.88,474.13H234.66a.5.5,0,0,1-.5-.5V440.07a.5.5,0,0,1,.5-.5H407.88a.5.5,0,0,1,.5.5v33.56A.5.5,0,0,1,407.88,474.13Zm-172.72-1H407.38V440.57H235.16Z" style="fill: rgb(38, 50, 56); transform-origin: 321.27px 456.85px;" id="el66hvs4mglh7" class="animable"></path><rect x="234.66" y="440.07" width="173.22" height="11.2" style="fill: rgb(38, 50, 56); transform-origin: 321.27px 445.67px;" id="elaukmwb951pp" class="animable"></rect><path d="M407.88,451.77H234.66a.5.5,0,0,1-.5-.5v-11.2a.5.5,0,0,1,.5-.5H407.88a.5.5,0,0,1,.5.5v11.2A.5.5,0,0,1,407.88,451.77Zm-172.72-1H407.38v-10.2H235.16Z" style="fill: rgb(38, 50, 56); transform-origin: 321.27px 445.67px;" id="eln46g4ehkts" class="animable"></path><rect x="229.56" y="440.07" width="183.42" height="5.97" style="fill: rgb(255, 255, 255); transform-origin: 321.27px 443.055px;" id="elxmj9e43u0yg" class="animable"></rect><path d="M413,446.54H229.56a.5.5,0,0,1-.5-.5v-6a.5.5,0,0,1,.5-.5H413a.5.5,0,0,1,.5.5v6A.5.5,0,0,1,413,446.54Zm-182.92-1H412.48v-5H230.06Z" style="fill: rgb(38, 50, 56); transform-origin: 321.28px 443.04px;" id="elgek5f5pqk5l" class="animable"></path></g><g id="freepik--Device--inject-12" class="animable" style="transform-origin: 299.19px 379.534px;"><path d="M349.36,428.72l-21.63-53.84A1.5,1.5,0,1,0,325,376l21.62,53.84A5.59,5.59,0,0,1,347,432a5.78,5.78,0,0,1-5.76,5.77h-17.3v3h17.3A8.77,8.77,0,0,0,350,432,8.68,8.68,0,0,0,349.36,428.72Z" style="fill: rgb(38, 50, 56); transform-origin: 336.97px 407.23px;" id="els10sgq7qqc" class="animable"></path><g id="el13yir6umqk2"><rect x="322.53" y="318.83" width="5.72" height="102.37" style="fill: rgb(255, 255, 255); transform-origin: 325.39px 370.015px; transform: rotate(5.71059deg);" class="animable"></rect></g><path d="M323.24,421.73h-.05l-5.7-.56a.5.5,0,0,1-.34-.18.54.54,0,0,1-.11-.37l10-101.87a.51.51,0,0,1,.54-.45l5.7.56a.46.46,0,0,1,.34.18.52.52,0,0,1,.11.36l-10,101.88A.49.49,0,0,1,323.24,421.73Zm-5.16-1.51,4.71.46L332.7,319.8l-4.71-.46Z" style="fill: rgb(38, 50, 56); transform-origin: 325.385px 370.014px;" id="eljglonodfrzn" class="animable"></path><polygon points="304.75 434.55 248.88 437.01 248.88 439.82 304.75 439.82 304.75 434.55" style="fill: rgb(255, 255, 255); transform-origin: 276.815px 437.185px;" id="elu8cu1rte5i" class="animable"></polygon><path d="M304.75,440.32H248.88a.5.5,0,0,1-.5-.5V437a.5.5,0,0,1,.48-.5l55.87-2.46a.48.48,0,0,1,.37.14.48.48,0,0,1,.15.36v5.27A.5.5,0,0,1,304.75,440.32Zm-55.37-1h54.87v-4.25l-54.87,2.42Z" style="fill: rgb(38, 50, 56); transform-origin: 276.815px 437.18px;" id="el6vvmd4ydw9p" class="animable"></path></g><g id="freepik--Character--inject-12" class="animable" style="transform-origin: 202.518px 370.511px;"><path d="M147.4,430.22l-5.24,43.29h88.5L204.1,460.74s2.66-3.72,2.92-6.12-7-15.48-7.66-16.66l-.59-3.94s-1.27-18.63-.54-22.25,2.53-12.12-1.09-21.71-13-26.05-13-26.05l-28-8.14s-12.84,17.73-10.49,36.54A284,284,0,0,1,147.4,430.22Z" style="fill: rgb(178, 178, 178); transform-origin: 186.41px 414.69px;" id="elfzt5vu6gnre" class="animable"></path><path d="M230.66,474h-88.5a.49.49,0,0,1-.49-.56l5.23-43.27a286.22,286.22,0,0,0-1.81-37.7c-2.35-18.79,10.45-36.72,10.58-36.9a.53.53,0,0,1,.55-.19l28,8.14a.49.49,0,0,1,.29.24c.09.16,9.47,16.6,13.06,26.12s1.88,18.11,1.15,21.77l0,.21c-.71,3.51.53,21.93.55,22.11l.57,3.81c1.93,3.49,7.94,14.6,7.68,16.89-.22,2-1.94,4.75-2.68,5.87l26,12.51a.5.5,0,0,1-.22.95Zm-87.93-1h85.74l-24.59-11.82a.51.51,0,0,1-.27-.32.57.57,0,0,1,.08-.42s2.59-3.64,2.84-5.88c.16-1.49-3.83-9.53-7.61-16.37a.84.84,0,0,1,0-.17l-.6-3.94c-.05-.8-1.26-18.78-.53-22.42l0-.2c.71-3.58,2.39-12-1.11-21.23-3.36-8.91-11.87-24-12.89-25.8l-27.5-8c-1.61,2.35-12.34,18.78-10.2,35.89a288.14,288.14,0,0,1,1.82,37.88s0,0,0,0Zm4.67-42.79h0Z" style="fill: rgb(38, 50, 56); transform-origin: 186.394px 414.682px;" id="elwsnitdptqm" class="animable"></path><polygon points="230.66 473.51 204.1 460.74 182.06 473.51 230.66 473.51" style="fill: rgb(38, 50, 56); transform-origin: 206.36px 467.125px;" id="elvj33n9aiue" class="animable"></polygon><path d="M230.66,474h-48.6a.5.5,0,0,1-.25-.93l22-12.77a.52.52,0,0,1,.47,0l26.56,12.77a.5.5,0,0,1-.22.95Zm-46.74-1h44.55l-24.35-11.7Z" style="fill: rgb(38, 50, 56); transform-origin: 206.344px 467.132px;" id="eljmy0g1ygghf" class="animable"></path><line x1="204.1" y1="460.74" x2="168.45" y2="471.12" style="fill: rgb(255, 255, 255); transform-origin: 186.275px 465.93px;" id="el96q33d775" class="animable"></line><path d="M168.45,471.62a.5.5,0,0,1-.14-1L204,460.26a.51.51,0,0,1,.62.34.5.5,0,0,1-.34.62L168.59,471.6Z" style="fill: rgb(38, 50, 56); transform-origin: 186.259px 465.933px;" id="eli617cyxier8" class="animable"></path><line x1="174.04" y1="466.6" x2="166.59" y2="472.72" style="fill: rgb(255, 255, 255); transform-origin: 170.315px 469.66px;" id="elrxi49p4itsf" class="animable"></line><path d="M166.59,473.22a.51.51,0,0,1-.39-.19.49.49,0,0,1,.07-.7l7.45-6.12a.5.5,0,0,1,.7.07.49.49,0,0,1-.07.7l-7.45,6.12A.47.47,0,0,1,166.59,473.22Z" style="fill: rgb(38, 50, 56); transform-origin: 170.31px 469.659px;" id="eln54ljbyrxza" class="animable"></path><path d="M204.24,299.8a41.32,41.32,0,0,1,2.2,10.41c.6,6.43-.67,9.94.94,11.92s3.2,2.51,2.26,4.6-4.91,3.49-4.91,3.49-3.79,8.52-6.07,11.2-10.91,0-10.91,0l-2.94,9.15-20.09-9.72,2.6-9.36-4-12.24S172.5,292,204.24,299.8Z" style="fill: rgb(255, 255, 255); transform-origin: 186.62px 324.483px;" id="elvfyd0ioq5hk" class="animable"></path><path d="M184.81,351a.54.54,0,0,1-.22,0l-20.09-9.72a.5.5,0,0,1-.27-.58l2.57-9.22-4-12.09a.58.58,0,0,1,0-.32c.09-.28,9.7-27.59,41.52-19.73a.51.51,0,0,1,.34.3,41.13,41.13,0,0,1,2.23,10.55,47.49,47.49,0,0,1,.13,6.59c-.07,2.42-.12,4,.71,5.06a16.63,16.63,0,0,0,1.17,1.26c1.07,1.07,2,2,1.15,3.86s-4.13,3.35-5,3.68c-.59,1.31-3.93,8.61-6.06,11.12s-9,.84-11,.26l-2.8,8.68a.48.48,0,0,1-.28.31A.43.43,0,0,1,184.81,351Zm-19.5-10.48,19.2,9.28,2.77-8.61a.49.49,0,0,1,.62-.32c2.32.73,8.69,2.18,10.38.19,2.2-2.59,5.95-11,6-11.07a.51.51,0,0,1,.29-.27c1.05-.37,3.92-1.68,4.62-3.23.56-1.23.09-1.7-1-2.73-.37-.38-.8-.81-1.23-1.34-1.07-1.32-1-3.17-.94-5.73a48.6,48.6,0,0,0-.12-6.46,42.57,42.57,0,0,0-2.08-10c-29.82-7.21-39.16,16.6-40,19l4,12.08a.48.48,0,0,1,0,.29Z" style="fill: rgb(38, 50, 56); transform-origin: 186.58px 324.465px;" id="elsz956t8714b" class="animable"></path><polygon points="187.75 341.38 183.41 339.05 185.68 346.42 187.75 341.38" style="fill: rgb(38, 50, 56); transform-origin: 185.58px 342.735px;" id="el1yxr7t74i0p" class="animable"></polygon><path d="M185.68,346.92h0a.5.5,0,0,1-.46-.36l-2.27-7.36a.52.52,0,0,1,.16-.54.5.5,0,0,1,.56-.05l4.34,2.33a.5.5,0,0,1,.23.63l-2.08,5A.51.51,0,0,1,185.68,346.92Zm-1.43-6.86,1.5,4.88,1.37-3.33Z" style="fill: rgb(38, 50, 56); transform-origin: 185.603px 342.733px;" id="elulkoi5u52ph" class="animable"></path><path d="M200.22,333c-3.08,0-5.37-3-5.46-3.09a.5.5,0,1,1,.79-.61s2.13,2.79,4.75,2.7h0a.5.5,0,0,1,.5.49.49.49,0,0,1-.49.51Z" style="fill: rgb(38, 50, 56); transform-origin: 197.718px 331.04px;" id="eliujop32ta1" class="animable"></path><path d="M204,317.78c-.15,1.39-.79,2.47-1.43,2.4s-1.06-1.25-.91-2.64.78-2.46,1.43-2.4S204.16,316.39,204,317.78Z" style="fill: rgb(38, 50, 56); transform-origin: 202.832px 317.66px;" id="elklakedshg" class="animable"></path><path d="M200.7,313.39a.52.52,0,0,1-.29-.09.51.51,0,0,1-.11-.7,4.16,4.16,0,0,1,2.88-1.71h0a3.13,3.13,0,0,1,2.46,1.45.5.5,0,1,1-.79.6,2.2,2.2,0,0,0-1.68-1.05h0a3.22,3.22,0,0,0-2.08,1.3A.51.51,0,0,1,200.7,313.39Z" style="fill: rgb(38, 50, 56); transform-origin: 202.995px 312.14px;" id="el6adr313dv4e" class="animable"></path><path d="M176.1,281.8s-15.88-1.28-20.16,8.46-4.4,23.19-2.7,27.91,7,11.81,9.11,13.85,5.64,3.5,8.69,2.17,6.74-7.12,7.67-10.84.38-7.24,1.3-7.32a24.45,24.45,0,0,0,6.59-.41c4.45-.82,13.41-4.8,18.29-11.57s4-14.31,2.15-17.23S185.38,276.39,176.1,281.8Z" style="fill: rgb(38, 50, 56); transform-origin: 180.365px 307.296px;" id="ele4ldl4uicd" class="animable"></path><path d="M168.57,335.2a10,10,0,0,1-6.56-2.81c-2.24-2.12-7.55-9.35-9.24-14.05-1.78-5-1.61-18.44,2.72-28.28,4.19-9.54,18.71-8.89,20.49-8.77,9.39-5.28,29.33,1.92,31.48,5.26,2,3.15,2.74,11-2.16,17.8-4.8,6.64-13.77,10.87-18.61,11.76a20.69,20.69,0,0,1-5.85.43c-.3,0-.52,0-.71,0a8.66,8.66,0,0,0-.29,2.15,26.84,26.84,0,0,1-.65,4.8c-1,3.93-4.75,9.79-7.95,11.18A6.79,6.79,0,0,1,168.57,335.2Zm5.81-52.95c-4.14,0-14.7.75-18,8.21-4.16,9.47-4.37,22.85-2.69,27.54s6.81,11.6,9,13.66c2,1.92,5.32,3.3,8.14,2.08s6.48-6.9,7.38-10.51a26.11,26.11,0,0,0,.62-4.63c.13-1.86.21-3,1.12-3.07a5,5,0,0,1,.94,0,20.52,20.52,0,0,0,5.61-.42c4.68-.86,13.34-4.95,18-11.37s4-13.75,2.14-16.67-21.38-10-30.27-4.86a.6.6,0,0,1-.3.07S175.4,282.25,174.38,282.25Z" style="fill: rgb(38, 50, 56); transform-origin: 180.351px 307.307px;" id="el18azmgoj9e9" class="animable"></path><path d="M175.85,278.86s.19,3.48-2,5.61-13.24,6.63-13.24,6.63-3.63,8.72-5,11.31-2.88,3.16-4.6,2.25-9.65-5.18-9.12-6.76,2.27-2.68,2.32-4.85-1.52-4.71-.27-6.21a38,38,0,0,1,4-3.77s-2.5-7.53-.37-8.77,7.15-.53,8.45-.76,3.22-6.58,9.18-6.14a10.06,10.06,0,0,1,8.21,5,2.66,2.66,0,0,1,3.09,1.77A6.86,6.86,0,0,1,175.85,278.86Z" style="fill: rgb(255, 255, 255); transform-origin: 159.261px 286.222px;" id="el77e52qwxs0s" class="animable"></path><path d="M152.46,305.56a3.56,3.56,0,0,1-1.69-.46c-6.68-3.5-9.83-6-9.37-7.36a7,7,0,0,1,1.07-1.84A5,5,0,0,0,143.7,293a10.24,10.24,0,0,0-.38-2.38c-.35-1.48-.72-3,.23-4.14a33.58,33.58,0,0,1,3.83-3.62c-.59-1.85-2.24-7.75,0-9,1.59-.92,4.5-.85,6.62-.8a14.87,14.87,0,0,0,2,0,5.83,5.83,0,0,0,1.1-1.3c1.4-1.93,3.75-5.16,8.21-4.85a10.55,10.55,0,0,1,8.44,5,3.05,3.05,0,0,1,3.3,2.17,7.2,7.2,0,0,1-.64,4.92,8.32,8.32,0,0,1-2.2,5.85c-2.12,2.05-11.66,6-13.19,6.66-.56,1.32-3.67,8.76-4.93,11.15a5.62,5.62,0,0,1-2.4,2.66A2.7,2.7,0,0,1,152.46,305.56ZM152.32,274a10.22,10.22,0,0,0-4.48.7c-1.22.71-.39,5.21.59,8.17a.5.5,0,0,1-.16.55,38.08,38.08,0,0,0-4,3.69c-.63.76-.35,1.93,0,3.27a10.89,10.89,0,0,1,.4,2.64,5.88,5.88,0,0,1-1.42,3.42,6,6,0,0,0-.93,1.58c-.11.67,3.19,3.17,8.88,6.16a2.14,2.14,0,0,0,2,.17,4.7,4.7,0,0,0,1.93-2.21c1.34-2.54,4.94-11.18,5-11.27a.5.5,0,0,1,.28-.27c.1,0,10.94-4.48,13.07-6.53a7.46,7.46,0,0,0,1.88-5.22.52.52,0,0,1,.07-.27,6.44,6.44,0,0,0,.62-4.27,2.13,2.13,0,0,0-2.52-1.43.5.5,0,0,1-.54-.27,9.47,9.47,0,0,0-7.8-4.75c-3.9-.29-6,2.56-7.32,4.44-.69,1-1.15,1.59-1.74,1.69a14,14,0,0,1-2.18,0C153.45,274.06,152.9,274,152.32,274Z" style="fill: rgb(38, 50, 56); transform-origin: 159.292px 286.226px;" id="elz0py3d29m1l" class="animable"></path><path d="M160.48,275h-.11l-4.44-1a.5.5,0,1,1,.22-1l4.44,1a.5.5,0,0,1-.11,1Z" style="fill: rgb(38, 50, 56); transform-origin: 158.283px 273.996px;" id="elxpob3cvo33" class="animable"></path><path d="M146.34,294a.52.52,0,0,1-.38-.17.51.51,0,0,1,0-.71c2.82-2.46,10.24-11.62,12.41-15.31s1.86-6,1.86-6a.5.5,0,0,1,.44-.55.5.5,0,0,1,.55.44c0,.11.27,2.78-2,6.66s-9.74,13.05-12.61,15.56A.52.52,0,0,1,146.34,294Z" style="fill: rgb(38, 50, 56); transform-origin: 153.523px 282.629px;" id="elng9lmjh6wtd" class="animable"></path><path d="M148,283.57a.5.5,0,0,1-.37-.84,9.75,9.75,0,0,1,9.12-2.71.5.5,0,0,1-.24,1,8.83,8.83,0,0,0-8.14,2.42A.54.54,0,0,1,148,283.57Z" style="fill: rgb(38, 50, 56); transform-origin: 152.32px 281.677px;" id="elifp4eep8yic" class="animable"></path><path d="M149.76,299.58h-.08a.5.5,0,0,1-.42-.57c.41-2.7,3.14-5.05,6.3-7.76a61,61,0,0,0,5.3-4.95c4.65-5.09,11.27-12.92,11.33-13a.5.5,0,0,1,.77.65c-.07.08-6.69,7.92-11.36,13a60.45,60.45,0,0,1-5.39,5c-3,2.59-5.61,4.83-6,7.16A.5.5,0,0,1,149.76,299.58Z" style="fill: rgb(38, 50, 56); transform-origin: 161.166px 286.352px;" id="el5hsouz5uf19" class="animable"></path><path d="M167.37,280.49a.52.52,0,0,1-.39-.19.5.5,0,0,1,.08-.7c.23-.19,5.75-4.6,9.15-1.08a.5.5,0,0,1-.72.69c-2.76-2.86-7.75,1.12-7.8,1.17A.56.56,0,0,1,167.37,280.49Z" style="fill: rgb(38, 50, 56); transform-origin: 171.598px 278.826px;" id="el5x028cplge3" class="animable"></path><path d="M185.38,320.4s-3.5-8.36-7.18-6.2-2.63,11.37-.89,13.91,5.05.34,5.05.34" style="fill: rgb(255, 255, 255); transform-origin: 180.551px 321.589px;" id="elhuwe11r6la6" class="animable"></path><path d="M179.62,329.84a3.17,3.17,0,0,1-2.73-1.44c-1.3-1.92-2.18-7-1.35-10.73a5.72,5.72,0,0,1,2.41-3.9,2.87,2.87,0,0,1,2.47-.26c3,1,5.32,6.47,5.42,6.7a.5.5,0,1,1-.92.38s-2.24-5.28-4.82-6.13a1.89,1.89,0,0,0-1.65.17,4.88,4.88,0,0,0-1.93,3.26c-.76,3.42,0,8.23,1.2,9.94,1.43,2.1,4.25.29,4.37.21a.5.5,0,0,1,.55.83A5.85,5.85,0,0,1,179.62,329.84Z" style="fill: rgb(38, 50, 56); transform-origin: 180.557px 321.592px;" id="elgwhdepobwmr" class="animable"></path><path d="M161.43,338.81S188,345.86,189.65,348s1.27,4,.36,5.25a34.73,34.73,0,0,0-2.35,5.6s1.27,4,.55,5.61A5.5,5.5,0,0,1,182.6,367c-2-.54-25.69-8.68-26.59-9.22s-1.27-4.7.54-6,.9.18,1.81-1.27S156.37,339.35,161.43,338.81Z" style="fill: rgb(178, 178, 178); transform-origin: 173.026px 352.944px;" id="elnaiskxupvll" class="animable"></path><path d="M183.51,367.64a3.9,3.9,0,0,1-1-.13c-2.08-.57-25.76-8.71-26.72-9.28-.67-.4-.95-1.69-1-2.75,0-.69,0-3,1.5-4.06a2.84,2.84,0,0,1,1.39-.66c.06-.1.15-.25.29-.46a10,10,0,0,0,0-2.88c-.23-3.46-.57-8.68,3.42-9.11a.55.55,0,0,1,.18,0c2.74.73,26.81,7.17,28.49,9.41,2,2.7,1.1,4.81.37,5.84a31.48,31.48,0,0,0-2.23,5.32c.25.85,1.19,4.19.47,5.81S185.53,367.64,183.51,367.64ZM157.7,351.75a2.58,2.58,0,0,0-.86.49c-.85.59-1.11,2-1.08,3.18a3.18,3.18,0,0,0,.5,1.95c.83.46,24.08,8.52,26.47,9.17a5.06,5.06,0,0,0,5-2.25c.53-1.19-.23-4.2-.56-5.25a.42.42,0,0,1,0-.31,33.89,33.89,0,0,1,2.42-5.74c.7-1,1.2-2.58-.36-4.66-1.1-1.47-17.63-6.3-27.85-9-2.71.37-2.71,4-2.44,8.05.12,1.9.17,2.91-.18,3.47-.51.82-.63,1-1.08.92Z" style="fill: rgb(38, 50, 56); transform-origin: 173.034px 352.971px;" id="el5liu6xiwals" class="animable"></path><path d="M243,416.93s13.16,1.7,14,1.56,5.38,3.25,9.06,5.52,5.09,4.1,7.08,6.09,4.67,3,3.53,3.82-1.69.85-3.39.28-3.68-1.27-3.68-1.27a6.3,6.3,0,0,1-4.11.85,58.92,58.92,0,0,1-6.93-2.41,19.2,19.2,0,0,1-6.51-.43c-2.69-.84-8.21-5.94-8.21-5.94l-3.26.28-1-7.5Z" style="fill: rgb(255, 255, 255); transform-origin: 258.261px 425.759px;" id="elpbzg8mjfmgs" class="animable"></path><path d="M275,435.09a6.19,6.19,0,0,1-1.92-.42c-1.36-.45-2.91-1-3.47-1.19a6.68,6.68,0,0,1-4.26.79,56.63,56.63,0,0,1-6.91-2.39,19.13,19.13,0,0,1-6.59-.46c-2.53-.8-7.27-5-8.23-5.9l-3,.26a.52.52,0,0,1-.54-.43l-1-7.5a.5.5,0,0,1,.38-.55l3.4-.85a.37.37,0,0,1,.18,0c5,.64,13.18,1.64,13.87,1.56s2,.74,5.51,3.05c1.29.86,2.63,1.76,3.89,2.53a28.06,28.06,0,0,1,6.1,5.06c.35.37.7.73,1.07,1.1a16.76,16.76,0,0,0,2.17,1.76c1.07.78,1.78,1.29,1.78,2a1,1,0,0,1-.47.84A3.09,3.09,0,0,1,275,435.09Zm-5.44-2.66.17,0s2,.7,3.66,1.27,2,.5,2.94-.21c.07,0,.08-.08.08-.08a7.7,7.7,0,0,0-1.38-1.13,17.67,17.67,0,0,1-2.29-1.86l-1.08-1.12a26.52,26.52,0,0,0-5.9-4.89c-1.28-.79-2.63-1.69-3.93-2.56-1.92-1.28-4.3-2.87-4.82-2.89-.84.14-11.62-1.24-14-1.55l-2.88.72.87,6.58,2.78-.24a.56.56,0,0,1,.39.13c.05.05,5.46,5,8,5.84a18.44,18.44,0,0,0,6.3.4.44.44,0,0,1,.25,0,57.26,57.26,0,0,0,6.84,2.38,5.87,5.87,0,0,0,3.74-.78A.43.43,0,0,1,269.59,432.43Z" style="fill: rgb(38, 50, 56); transform-origin: 258.253px 425.764px;" id="ellv261i1sgpb" class="animable"></path><path d="M269.59,433.43a.48.48,0,0,1-.24-.06.5.5,0,0,1-.2-.68.86.86,0,0,0,.09-.77c-.39-1.06-2.83-2-4.79-2.72a16.19,16.19,0,0,1-3.37-1.53,24.57,24.57,0,0,0-2.14-1.49.51.51,0,0,1-.33-.47.5.5,0,0,1,.5-.5c.17,0,.31,0,2.56,1.65a16,16,0,0,0,3.14,1.41c2.37.89,4.82,1.82,5.37,3.3a1.86,1.86,0,0,1-.16,1.6A.51.51,0,0,1,269.59,433.43Z" style="fill: rgb(38, 50, 56); transform-origin: 264.451px 429.32px;" id="elw9iuu0in45" class="animable"></path><path d="M281.5,426.92s.24,2.28-.12,2.88-1.67.6-2.39-.84a12,12,0,0,1-.84-3.84Z" style="fill: rgb(255, 255, 255); transform-origin: 279.864px 427.649px;" id="el5j5wpbem9x8" class="animable"></path><path d="M280.61,430.68h-.06a2.43,2.43,0,0,1-2-1.49,12,12,0,0,1-.89-4l0-.88,4.36,2.34,0,.26c.06.57.23,2.5-.19,3.19A1.38,1.38,0,0,1,280.61,430.68ZM278.73,426a9.54,9.54,0,0,0,.7,2.74c.43.84,1,.93,1.15.94a.45.45,0,0,0,.38-.14,7,7,0,0,0,.07-2.3Z" style="fill: rgb(38, 50, 56); transform-origin: 279.883px 427.497px;" id="elzqr3mvb8a9" class="animable"></path><path d="M279.14,426.64a8.24,8.24,0,0,1-1.37,2.53c-.59.38-1.77-.2-1.79-1.81a11.92,11.92,0,0,1,.94-3.81Z" style="fill: rgb(255, 255, 255); transform-origin: 277.56px 426.416px;" id="el45c28a6mucq" class="animable"></path><path d="M277.37,429.78a1.54,1.54,0,0,1-.74-.19,2.45,2.45,0,0,1-1.15-2.23,12.31,12.31,0,0,1,1-4l.35-.81,2.89,4-.09.25c-.2.54-.9,2.34-1.57,2.78A1.21,1.21,0,0,1,277.37,429.78Zm-.31-5.18a9.41,9.41,0,0,0-.58,2.76,1.45,1.45,0,0,0,.62,1.35.46.46,0,0,0,.4,0,7,7,0,0,0,1.08-2Z" style="fill: rgb(38, 50, 56); transform-origin: 277.598px 426.165px;" id="el9hm4gnaf89u" class="animable"></path><path d="M281.38,424.64s2.4,2.16,2.16,4.32-1.92,1.68-2.39.24-1-3.12-1-3.12Z" style="fill: rgb(255, 255, 255); transform-origin: 281.853px 427.536px;" id="elegjdqgn3fa9" class="animable"></path><path d="M282.48,430.93a2.11,2.11,0,0,1-1.81-1.57c-.48-1.44-1-3.12-1-3.14l-.08-.26,1.7-2,.39.34c.1.1,2.58,2.36,2.32,4.74-.18,1.61-1.05,1.87-1.42,1.91Zm-1.74-4.73c.15.52.52,1.76.88,2.84.2.59.61.9.9.89s.46-.42.53-1c.15-1.39-1-2.85-1.63-3.51Z" style="fill: rgb(38, 50, 56); transform-origin: 281.805px 427.455px;" id="elpn2ul4vc5v" class="animable"></path><path d="M239.94,408.45s13.75-2.53,17.55-2.17,14.47,4.88,15.73,5.6,8.69,6,8.87,7.42a21.8,21.8,0,0,1-.37,4.52s3.62.73,2.36,2.35-4,1.27-5.61.73-6.88-4-8.14-4.52-5.79.54-9.23-.55-8.86-6.15-8.86-6.15L241,418.94Z" style="fill: rgb(255, 255, 255); transform-origin: 262.143px 416.798px;" id="elxbxzbcfxdc" class="animable"></path><path d="M281.12,427.86a8.92,8.92,0,0,1-2.81-.49,38.69,38.69,0,0,1-5.16-2.82c-1.3-.77-2.53-1.5-3-1.71a8.87,8.87,0,0,0-2.68-.07,19.1,19.1,0,0,1-6.5-.46c-3.15-1-7.79-5.11-8.84-6.07l-11.52,3.35L239.39,408l.46-.08c.56-.11,13.86-2.54,17.68-2.18s14.63,4.92,15.94,5.67c.53.3,8.88,5.9,9.11,7.79a18.74,18.74,0,0,1-.29,4.2c.77.21,2.13.7,2.47,1.62a1.41,1.41,0,0,1-.29,1.42A4.08,4.08,0,0,1,281.12,427.86ZM269,421.71a3.94,3.94,0,0,1,1.51.21c.55.23,1.75.95,3.13,1.77a40.43,40.43,0,0,0,5,2.73c1.69.57,4,.76,5.05-.55.22-.28.17-.41.15-.46-.18-.48-1.42-.94-2.2-1.1l-.48-.09.08-.48a21.27,21.27,0,0,0,.36-4.38c-.16-1.08-7-6.09-8.62-7-1.24-.71-11.79-5.19-15.53-5.54-3.3-.32-14.55,1.64-17,2.08l1,9.43,10.91-3.17.21.2c0,.05,5.38,5,8.67,6a18.4,18.4,0,0,0,6.15.41C268,421.74,268.56,421.71,269,421.71Z" style="fill: rgb(38, 50, 56); transform-origin: 262.115px 416.786px;" id="elcg2woxyelds" class="animable"></path><path d="M271.2,412.9a7.26,7.26,0,0,1,3.83,2.4c2,2.15,6.69,8.52,6.69,8.52-5.17-.82-9.8-5.77-9.8-5.77" style="fill: rgb(255, 255, 255); transform-origin: 276.46px 418.36px;" id="elqqpik49ehk" class="animable"></path><path d="M282.84,424.51l-1.19-.19c-5.29-.84-9.91-5.72-10.1-5.93l.73-.68s3.83,4,8.24,5.33c-1.41-1.91-4.36-5.83-5.85-7.4a7.07,7.07,0,0,0-3.54-2.25l.13-1A7.74,7.74,0,0,1,275.4,415c2,2.16,6.54,8.32,6.73,8.58Z" style="fill: rgb(38, 50, 56); transform-origin: 276.985px 418.45px;" id="elbdz5aepl76" class="animable"></path><path d="M161.07,373.17s-5.24,10.13-2.35,35.46,13,40.16,18.81,40.34,49.2-12.3,53.55-14.84,13-5.06,13.56-5.24,2-5.43.73-12.48a81.56,81.56,0,0,0-2-9.23l-17,3.08-25.86,4.34a2.38,2.38,0,0,0-1.27-2.53,29.39,29.39,0,0,0-5.25-1.81s-4.7-32-14.47-40.34" style="fill: rgb(178, 178, 178); transform-origin: 201.865px 409.446px;" id="el5itr0cdad54" class="animable"></path><path d="M177.66,449.47h-.14c-6-.19-16.33-14.82-19.3-40.78-2.87-25.19,2.19-35.33,2.41-35.74a.5.5,0,1,1,.89.45c-.06.1-5.14,10.34-2.3,35.17,3,26.28,13.37,39.74,18.33,39.9,5.63.14,49-12.26,53.27-14.77,1.81-1.05,5.58-2.8,13.28-5.17l.3-.09c.47-.7,1.62-5.56.47-11.95-.94-5.28-1.59-7.82-1.85-8.74l-16.56,3-25.87,4.34a.5.5,0,0,1-.45-.15.49.49,0,0,1-.12-.45,1.89,1.89,0,0,0-1-2,29.56,29.56,0,0,0-5.13-1.76.5.5,0,0,1-.37-.41c-.05-.32-4.79-31.93-14.3-40a.5.5,0,1,1,.65-.76c9.37,8,14,36.71,14.59,40.32a26.27,26.27,0,0,1,5,1.77A2.94,2.94,0,0,1,201,414l25.25-4.24,17-3.07a.51.51,0,0,1,.56.33,80.7,80.7,0,0,1,2,9.3c1.22,6.8,0,12.69-1.06,13l-.41.13c-7.61,2.34-11.3,4.05-13.06,5.08C226.82,437.2,184.12,449.47,177.66,449.47Z" style="fill: rgb(38, 50, 56); transform-origin: 201.83px 409.455px;" id="el2rnqbrdf567" class="animable"></path><path d="M173.55,421.61a.51.51,0,0,1-.49-.41.5.5,0,0,1,.4-.58c5.62-1.06,20.11-10.68,20.26-10.78a.5.5,0,0,1,.55.83c-.6.4-14.8,9.84-20.62,10.93Z" style="fill: rgb(38, 50, 56); transform-origin: 183.754px 415.695px;" id="el2em61cg373v" class="animable"></path><path d="M171.56,432.64a.48.48,0,0,1-.44-.27.5.5,0,0,1,.21-.67,33.6,33.6,0,0,0,4-2.45.5.5,0,0,1,.58.82,35.59,35.59,0,0,1-4.08,2.52A.46.46,0,0,1,171.56,432.64Z" style="fill: rgb(38, 50, 56); transform-origin: 173.593px 430.901px;" id="eln5rjhbldrn" class="animable"></path><path d="M177.82,428.51a.53.53,0,0,1-.4-.19.51.51,0,0,1,.09-.71,125.34,125.34,0,0,0,14.3-13.53.5.5,0,1,1,.75.67,126.63,126.63,0,0,1-14.44,13.65A.5.5,0,0,1,177.82,428.51Z" style="fill: rgb(38, 50, 56); transform-origin: 185.002px 421.211px;" id="el67etp3y70t9" class="animable"></path><path d="M191.82,430.83a.5.5,0,0,1-.4-.19.51.51,0,0,1,.1-.7,11.79,11.79,0,0,0,1.93-1.89.5.5,0,0,1,.78.64,12.92,12.92,0,0,1-2.1,2A.5.5,0,0,1,191.82,430.83Z" style="fill: rgb(38, 50, 56); transform-origin: 192.834px 429.348px;" id="elcj2fwe5gqr" class="animable"></path><path d="M195.33,426.79a.56.56,0,0,1-.27-.08.51.51,0,0,1-.16-.69,37.52,37.52,0,0,0,4-9.91.5.5,0,0,1,1,.23,38.42,38.42,0,0,1-4.16,10.21A.5.5,0,0,1,195.33,426.79Z" style="fill: rgb(38, 50, 56); transform-origin: 197.37px 421.252px;" id="elxw2lglj6he" class="animable"></path><path d="M232.34,428.12h0a.5.5,0,0,1-.48-.53c.06-1,.08-2.06.08-3a.49.49,0,0,1,.49-.5.47.47,0,0,1,.51.49c0,1,0,2-.08,3.11A.49.49,0,0,1,232.34,428.12Z" style="fill: rgb(38, 50, 56); transform-origin: 232.4px 426.105px;" id="elsqwpc9g26re" class="animable"></path><path d="M232.21,421.37a.49.49,0,0,1-.49-.45c-.79-7.45-3.65-9.89-3.67-9.91a.5.5,0,0,1,.63-.78c.13.1,3.2,2.67,4,10.59a.5.5,0,0,1-.44.55Z" style="fill: rgb(38, 50, 56); transform-origin: 230.273px 415.744px;" id="el2bfesgf11dj" class="animable"></path><path d="M144.29,473.63H128s-10.56-42.1-6.31-74.57a6.27,6.27,0,0,1,6.23-5.44h0a6.25,6.25,0,0,1,6.26,6.3C134.1,411.49,135.16,438.22,144.29,473.63Z" style="fill: rgb(38, 50, 56); transform-origin: 132.486px 433.625px;" id="el7bez8ae8xd" class="animable"></path><path d="M144.29,474.13H128a.5.5,0,0,1-.48-.38c-.11-.42-10.54-42.57-6.32-74.76a6.77,6.77,0,0,1,11.52-3.87,6.69,6.69,0,0,1,2,4.8c-.07,12.55,1.14,38.8,10.11,73.59a.48.48,0,0,1-.09.43A.49.49,0,0,1,144.29,474.13Zm-15.91-1h15.26c-8.85-34.59-10-60.69-10-73.21a5.75,5.75,0,0,0-5.76-5.8,5.79,5.79,0,0,0-5.73,5C118.19,429.5,127.35,468.85,128.38,473.13Z" style="fill: rgb(38, 50, 56); transform-origin: 132.521px 433.624px;" id="elf7wkcd4rf9m" class="animable"></path></g><g id="freepik--Line--inject-12" class="animable" style="transform-origin: 248.74px 473.63px;"><path d="M484.48,474.13H13a.5.5,0,0,1-.5-.5.5.5,0,0,1,.5-.5H484.48a.51.51,0,0,1,.5.5A.5.5,0,0,1,484.48,474.13Z" style="fill: rgb(38, 50, 56); transform-origin: 248.74px 473.63px;" id="elkqa6duix8wm" class="animable"></path></g><defs>     <filter id="active" height="200%">         <feMorphology in="SourceAlpha" result="DILATED" operator="dilate" radius="2"></feMorphology>                <feFlood flood-color="#32DFEC" flood-opacity="1" result="PINK"></feFlood>        <feComposite in="PINK" in2="DILATED" operator="in" result="OUTLINE"></feComposite>        <feMerge>            <feMergeNode in="OUTLINE"></feMergeNode>            <feMergeNode in="SourceGraphic"></feMergeNode>        </feMerge>    </filter>    <filter id="hover" height="200%">        <feMorphology in="SourceAlpha" result="DILATED" operator="dilate" radius="2"></feMorphology>                <feFlood flood-color="#ff0000" flood-opacity="0.5" result="PINK"></feFlood>        <feComposite in="PINK" in2="DILATED" operator="in" result="OUTLINE"></feComposite>        <feMerge>            <feMergeNode in="OUTLINE"></feMergeNode>            <feMergeNode in="SourceGraphic"></feMergeNode>        </feMerge>            <feColorMatrix type="matrix" values="0   0   0   0   0                0   1   0   0   0                0   0   0   0   0                0   0   0   1   0 "></feColorMatrix>    </filter></defs></svg>
